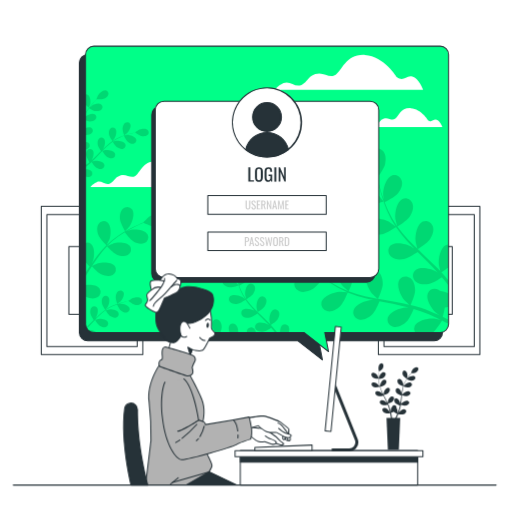
t = 0.00 s
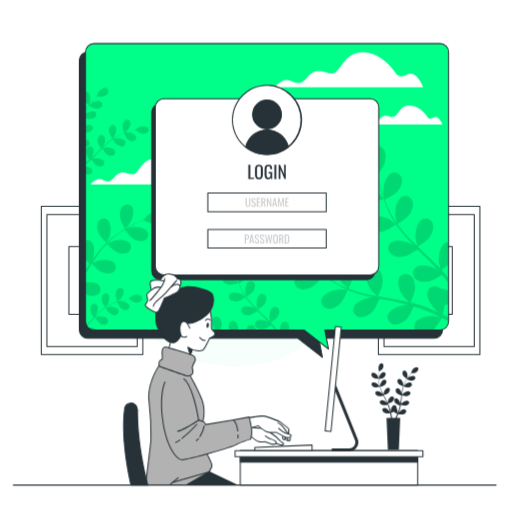
t = 0.19 s
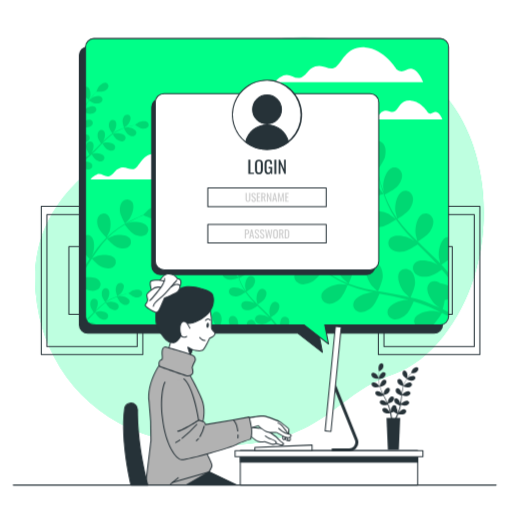
t = 0.56 s
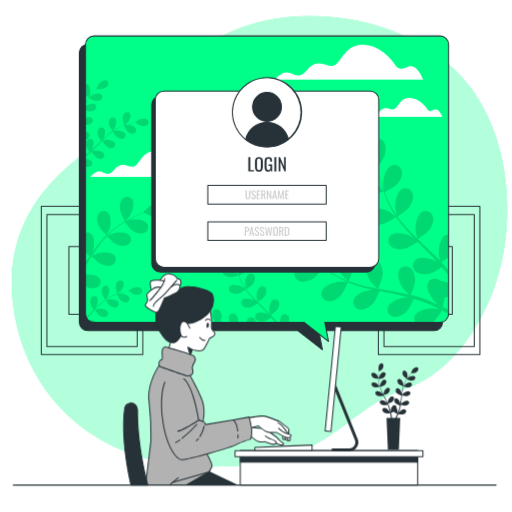
t = 0.75 s
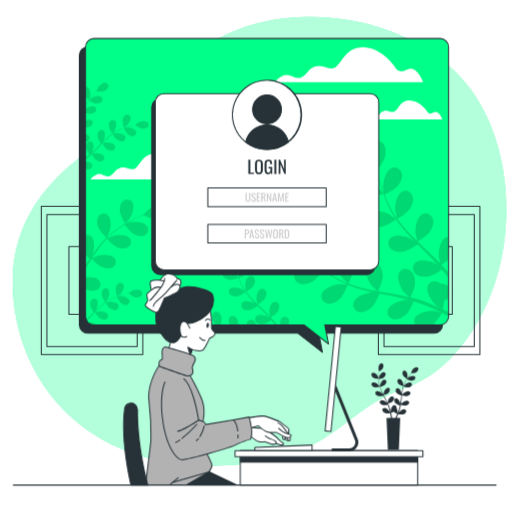
t = 0.94 s
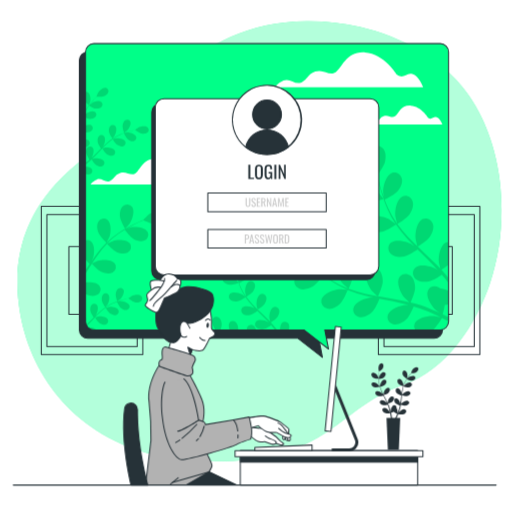
t = 1.31 s

The animated SVG that drew these frames (rendered in a browser with its animation timeline set to each time). Animation: 2 CSS @keyframes rules; one cycle of 1.50 s, repeats indefinitely.

<svg class="animated" id="freepik_stories-computer-login" xmlns="http://www.w3.org/2000/svg" viewBox="0 0 500 500" version="1.1" xmlns:xlink="http://www.w3.org/1999/xlink" xmlns:svgjs="http://svgjs.com/svgjs"><style>svg#freepik_stories-computer-login:not(.animated) .animable {opacity: 0;}svg#freepik_stories-computer-login.animated #freepik--background-simple--inject-12 {animation: 1s 1 forwards cubic-bezier(.36,-0.01,.5,1.38) zoomIn;animation-delay: 0s;}svg#freepik_stories-computer-login.animated #freepik--Screen--inject-12 {animation: 1.5s Infinite  linear floating;animation-delay: 0s;}            @keyframes zoomIn {                0% {                    opacity: 0;                    transform: scale(0.5);                }                100% {                    opacity: 1;                    transform: scale(1);                }            }                    @keyframes floating {                0% {                    opacity: 1;                    transform: translateY(0px);                }                50% {                    transform: translateY(-10px);                }                100% {                    opacity: 1;                    transform: translateY(0px);                }            }        </style><g id="freepik--background-simple--inject-12" class="animable animator-active" style="transform-origin: 253.395px 235.642px;"><path d="M478.76,275.56c-13.49,40.9-42.56,85.72-85.35,100.32C328.77,397.93,323,451,205.68,450.58a236.28,236.28,0,0,1-50.94-5.47,197.3,197.3,0,0,1-24.12-7c-69.5-25.07-107.55-84.69-113-148.4-7.16-83.79,49.87-126.07,87-151s79.53-117.45,194.87-118a229.36,229.36,0,0,1,52.35,5.6c39.16,9,79.46,30.67,103.67,63.7q2.71,3.72,5.23,7.62C493.43,148.46,497.16,219.8,478.76,275.56Z" style="fill: rgb(0, 255, 136); transform-origin: 253.395px 235.642px;" id="elxd0zwjg7fuh" class="animable"></path><g id="el385mjnn68hh"><path d="M478.76,275.56c-13.49,40.9-42.56,85.72-85.35,100.32C328.77,397.93,323,451,205.68,450.58a236.28,236.28,0,0,1-50.94-5.47,197.3,197.3,0,0,1-24.12-7c-69.5-25.07-107.55-84.69-113-148.4-7.16-83.79,49.87-126.07,87-151s79.53-117.45,194.87-118a229.36,229.36,0,0,1,52.35,5.6c39.16,9,79.46,30.67,103.67,63.7q2.71,3.72,5.23,7.62C493.43,148.46,497.16,219.8,478.76,275.56Z" style="fill: rgb(255, 255, 255); opacity: 0.7; transform-origin: 253.395px 235.642px;" class="animable"></path></g></g><g id="freepik--Pictures--inject-12" class="animable" style="transform-origin: 254.48px 273.875px;"><path d="M139.46,346.81H40.33a.5.5,0,0,1-.5-.5V201.44a.51.51,0,0,1,.5-.5h99.13a.5.5,0,0,1,.5.5V346.31A.5.5,0,0,1,139.46,346.81Zm-98.63-1H139V201.94H40.83Z" style="fill: rgb(38, 50, 56); transform-origin: 89.895px 273.875px;" id="elbmtlxqhnnz5" class="animable"></path><path d="M134,338.82H45.8a.51.51,0,0,1-.5-.5V209.44a.5.5,0,0,1,.5-.5H134a.5.5,0,0,1,.5.5V338.32A.5.5,0,0,1,134,338.82Zm-87.69-1h87.19V209.94H46.3Z" style="fill: rgb(38, 50, 56); transform-origin: 89.9px 273.88px;" id="elchbv0pvw4w" class="animable"></path><path d="M112.5,307.42H67.29a.5.5,0,0,1-.5-.5V240.84a.5.5,0,0,1,.5-.5H112.5a.5.5,0,0,1,.5.5v66.08A.5.5,0,0,1,112.5,307.42Zm-44.71-1H112V241.34H67.79Z" style="fill: rgb(38, 50, 56); transform-origin: 89.895px 273.88px;" id="el2t2dr1ma2q2" class="animable"></path><path d="M468.63,346.81H369.5a.5.5,0,0,1-.5-.5V201.44a.5.5,0,0,1,.5-.5h99.13a.51.51,0,0,1,.5.5V346.31A.5.5,0,0,1,468.63,346.81Zm-98.63-1h98.13V201.94H370Z" style="fill: rgb(38, 50, 56); transform-origin: 419.065px 273.875px;" id="el736l3pgvtzn" class="animable"></path><path d="M463.16,338.82H375a.51.51,0,0,1-.5-.5V209.44a.5.5,0,0,1,.5-.5h88.19a.5.5,0,0,1,.5.5V338.32A.51.51,0,0,1,463.16,338.82Zm-87.69-1h87.19V209.94H375.47Z" style="fill: rgb(38, 50, 56); transform-origin: 419.095px 273.88px;" id="elwti0l8ddw2t" class="animable"></path><path d="M441.67,307.42H396.46a.5.5,0,0,1-.5-.5V240.84a.5.5,0,0,1,.5-.5h45.21a.5.5,0,0,1,.5.5v66.08A.5.5,0,0,1,441.67,307.42Zm-44.71-1h44.21V241.34H397Z" style="fill: rgb(38, 50, 56); transform-origin: 419.065px 273.88px;" id="eljyckarjt5gk" class="animable"></path></g><g id="freepik--Screen--inject-12" class="animable" style="transform-origin: 257.76px 198.296px;"><path d="M423.93,53.25H85.68a8.15,8.15,0,0,0-8.15,8.16V324.72a8.15,8.15,0,0,0,8.15,8.15H290.85l24,18.66-3.63-18.66H423.93a8.15,8.15,0,0,0,8.15-8.15V61.41A8.15,8.15,0,0,0,423.93,53.25Z" style="fill: rgb(38, 50, 56); transform-origin: 254.805px 202.39px;" id="elxszjmd74ly" class="animable"></path><path d="M314.84,352a.51.51,0,0,1-.31-.11l-23.86-18.55h-205A8.66,8.66,0,0,1,77,324.72V61.41a8.67,8.67,0,0,1,8.65-8.66H423.93a8.67,8.67,0,0,1,8.65,8.66V324.72a8.66,8.66,0,0,1-8.65,8.65H311.81l3.52,18.06a.48.48,0,0,1-.23.52A.5.5,0,0,1,314.84,352ZM85.68,53.75A7.66,7.66,0,0,0,78,61.41V324.72a7.66,7.66,0,0,0,7.65,7.65H290.85a.51.51,0,0,1,.3.1l22.94,17.85L310.72,333a.51.51,0,0,1,.1-.41.53.53,0,0,1,.39-.18H423.93a7.66,7.66,0,0,0,7.65-7.65V61.41a7.66,7.66,0,0,0-7.65-7.66Z" style="fill: rgb(38, 50, 56); transform-origin: 254.79px 202.376px;" id="el4z9ipk8psu6" class="animable"></path><path d="M429.87,45.09H91.62a8.15,8.15,0,0,0-8.15,8.15V316.55a8.15,8.15,0,0,0,8.15,8.15H296.78l24,18.66-3.62-18.66H429.87a8.15,8.15,0,0,0,8.15-8.15V53.24A8.15,8.15,0,0,0,429.87,45.09Z" style="fill: rgb(0, 255, 136); transform-origin: 260.745px 194.225px;" id="el58lpofz94pe" class="animable"></path><path d="M176.3,173.56s-9.1-15.16-23-16-16.46,11.26-21.22,14.3-8.66-2.6-14.73-.44-5.2,5.63-10,7.8-8.23-3.47-13-1.3-6.06,4.76-6.06,4.76h107s-3-8.23-7.8-9.52S181.5,177.46,176.3,173.56Z" style="fill: rgb(255, 255, 255); transform-origin: 141.79px 170.099px;" id="eli1bdtuctdn8" class="animable"></path><path d="M418,117.4s-6.65-11.09-16.8-11.73-12.05,8.25-15.53,10.47-6.34-1.91-10.78-.32-3.81,4.12-7.29,5.71-6-2.54-9.51-1-4.44,3.49-4.44,3.49H432s-2.22-6-5.7-7S421.85,120.26,418,117.4Z" style="fill: rgb(255, 255, 255); transform-origin: 392.825px 114.829px;" id="el3z8xxns36bm" class="animable"></path><path d="M387.46,75.32s-12.29-20.49-31-21.66S334.2,68.88,327.76,73s-11.71-3.51-19.9-.58-7,7.61-13.46,10.53-11.12-4.68-17.56-1.75-8.19,6.44-8.19,6.44H413.21s-4.1-11.12-10.53-12.88S394.48,80.58,387.46,75.32Z" style="fill: rgb(255, 255, 255); transform-origin: 340.93px 70.6202px;" id="elgnxtxk5gqe8" class="animable"></path><g id="el7khrsaohxdt"><g style="opacity: 0.15; transform-origin: 260.725px 206.45px;" class="animable"><path d="M120.59,285.54a3.44,3.44,0,0,0-5-1.23c-1.74,1.09-2.48,3.51-2.65,5.45-.2,2.27,1.55,7.07,1.55,7.07s2.82-2.11,3-2.26C119.35,292.75,121.89,288.15,120.59,285.54Z" id="elb2z7eosi5nb" class="animable" style="transform-origin: 116.935px 290.265px;"></path><path d="M93,310.89c.44-.59.83-1.12.88-1.2,1.32-2.24,2.54-7.34.6-9.52a3.44,3.44,0,0,0-5.12.13c-1.39,1.51-1.47,4-1.12,5.95s2.6,5.31,3.21,6.19l-1.3,1.3c-2,2-4,4.08-6,6a8.38,8.38,0,0,0,.59,1.11l.09-.08c2-2.06,4.06-4.21,6.08-6.35l1.87-1.94c.21.34,2.69,4.36,4.51,5.57,1.61,1.08,4,2,5.91,1.34a3.46,3.46,0,0,0,2.15-4.66c-1.23-2.64-6.4-3.54-9-3.22-.19,0-2.82.65-3.48.85,1.37-1.43,2.75-2.84,4.16-4.17a62.64,62.64,0,0,1,6-5.05c.1.16,2.68,4.37,4.54,5.61,1.61,1.08,4,2,5.91,1.34a3.45,3.45,0,0,0,2.15-4.66c-1.23-2.64-6.4-3.54-9-3.22-.2,0-3,.71-3.53.87.12-.09.24-.2.37-.28a44,44,0,0,1,6.86-3.89c1.32-.61,2.61-1.13,3.88-1.6.4.83,2.28,4.61,3.82,5.92s3.73,2.43,5.73,2a3.45,3.45,0,0,0,2.65-4.4c-.93-2.76-6-4.22-8.57-4.18-.14,0-1.58.17-2.62.32.58-.21,1.17-.43,1.72-.61,2.09-.71,4-1.22,5.78-1.66,1-.25,1.89-.45,2.73-.63.82.62,4.15,3,6.09,3.48s4.43.44,6-.89a3.44,3.44,0,0,0,.32-5.11c-2.1-2-7.25-1-9.54.23-.2.1-3.1,2.12-3.06,2.15l.05,0c-.82.15-1.69.33-2.63.54-1.75.41-3.72.88-5.83,1.54a59.68,59.68,0,0,0-6.71,2.45,45.58,45.58,0,0,0-7,3.78l-.08.06c.54-.67,2-2.58,2.06-2.73,1.32-2.25,2.55-7.35.61-9.53a3.45,3.45,0,0,0-5.13.13c-1.38,1.51-1.47,4-1.12,5.95.4,2.16,3.11,6.05,3.33,6.36a60,60,0,0,0-6.36,5.08C95.29,308.67,94.14,309.77,93,310.89Z" id="eljcxjwxsfak" class="animable" style="transform-origin: 111.498px 304.905px;"></path><path d="M83.47,311.92v4.63a8.22,8.22,0,0,0,.15,1.58C84.21,316,84.39,313.49,83.47,311.92Z" id="el3qqjq0y8ofk" class="animable" style="transform-origin: 83.7906px 315.025px;"></path><path d="M126.52,221c2.62-3.74,5.48-12.5,2.39-16.58a6.05,6.05,0,0,0-9-.49c-2.64,2.45-3.14,6.87-2.79,10.26.41,4,5,11.7,5,11.7S126.29,221.36,126.52,221Z" id="elquvt5ngxc6d" class="animable" style="transform-origin: 123.637px 214.023px;"></path><path d="M160.76,209.16c-4.27-2.8-12.82.66-16.37,3.52-.3.25-4.66,4.68-4.57,4.72l.09,0c-1.35.53-2.79,1.12-4.36,1.8-2.88,1.27-6.12,2.73-9.55,4.56a106.89,106.89,0,0,0-10.76,6.43,78.18,78.18,0,0,0-10.9,8.82l-.12.12c.71-1.32,2.55-5.08,2.66-5.38,1.54-4.3,2-13.51-2.07-16.62a6,6,0,0,0-8.8,1.89c-1.9,3.07-1.21,7.46,0,10.64,1.38,3.58,7.34,9.41,7.82,9.88a106.84,106.84,0,0,0-9.31,10.83c-1.68,2.21-3.3,4.5-4.9,6.8.57-1.16,1.08-2.2,1.13-2.36,1.54-4.29,2-13.5-2.07-16.61a5.64,5.64,0,0,0-5.23-.9v18.72c1.63,1.93,3.32,3.64,4,4.33-.6.89-1.21,1.77-1.81,2.67l-2.2,3.27v3.48c1.23-1.92,2.47-3.84,3.7-5.77.85-1.33,1.71-2.64,2.57-4,.47.52,6.08,6.64,9.61,8.14,3.14,1.33,7.51,2.16,10.64.36a6,6,0,0,0,2.17-8.73c-3-4.15-12.19-4-16.54-2.61-.32.1-4.65,2.05-5.72,2.6,1.89-2.91,3.81-5.79,5.81-8.55a105.48,105.48,0,0,1,8.77-10.68c.22.24,6,6.65,9.66,8.19,3.13,1.33,7.5,2.16,10.63.36a6,6,0,0,0,2.18-8.73c-3-4.15-12.2-4-16.54-2.61-.34.1-5,2.21-5.81,2.65.19-.2.36-.42.54-.61a78.6,78.6,0,0,1,10.57-8.94c2.07-1.5,4.14-2.81,6.17-4,1,1.31,5.43,7.23,8.53,9s7.22,3,10.53,1.53a6,6,0,0,0,3.12-8.44c-2.5-4.46-11.68-5.33-16.15-4.42-.25.05-2.66.83-4.41,1.42.92-.54,1.87-1.12,2.77-1.62,3.37-1.9,6.57-3.43,9.41-4.76,1.63-.74,3.11-1.38,4.51-2,1.61.78,8.15,3.88,11.64,4s7.78-.69,10-3.5A6.05,6.05,0,0,0,160.76,209.16Z" id="elw4vhabv1pp" class="animable" style="transform-origin: 123.363px 238.947px;"></path><path d="M83.47,278.44V289.6a9.08,9.08,0,0,0,.87.45c3.14,1.33,7.51,2.16,10.64.36a6,6,0,0,0,2.17-8.73C94.73,278.3,88.17,277.76,83.47,278.44Z" id="eld2mmjavfca" class="animable" style="transform-origin: 90.8406px 284.814px;"></path><path d="M85.71,322.15a8.1,8.1,0,0,0,5.91,2.55h2.55C92.47,322.61,88.07,321.88,85.71,322.15Z" id="els0tlx9aa2" class="animable" style="transform-origin: 89.94px 323.398px;"></path><path d="M374.41,196.86c.11,0-4.51-6-4.85-6.36-3.87-4-13.7-9.39-19.28-6.62-4,2-4.92,7-2.63,10.63s7.5,5.32,11.64,5.67C364.14,200.6,374.41,196.86,374.41,196.86Z" id="el0sm6jw4x9b2" class="animable" style="transform-origin: 360.415px 191.666px;"></path><path d="M438,316.31v-4.08c-1.85-.91-3.77-1.82-5.74-2.74a79,79,0,0,0,2.05-9.18,19.34,19.34,0,0,0,3.69-.77v-13a27.3,27.3,0,0,0-8.44-2.53,8.87,8.87,0,0,0-1.35-.91c-3.77-2.07-8.71-.85-10.45,3.28-2.42,5.73,3.58,15.21,7.79,18.84.24.21,3.2,2.23,5.08,3.48-1.22-.57-2.39-1.13-3.66-1.69-2.48-1.13-5-2.19-7.7-3.34l-4-1.54c-1.33-.54-2.8-.94-4.22-1.43-3.29-1.05-6.69-2-10.12-2.8,1-2.18,4.37-10,4.4-14.14s-1.11-9.44-4.59-12.11-8.48-2.15-10.83,1.66c-3.27,5.3,1.23,15.58,4.84,19.81.22.26,3.15,3,4.79,4.47-2.07-.49-4.13-1-6.24-1.41-6.1-1.23-12.3-2.28-18.49-3.36-1.89-.33-3.78-.68-5.66-1,.36-.77,4.59-9.95,4.61-14.61,0-4.15-1.1-9.45-4.59-12.11a7.35,7.35,0,0,0-10.83,1.66c-3.26,5.3,1.23,15.58,4.84,19.8.28.32,4.5,4.25,5.62,5.2-4.16-.76-8.29-1.56-12.34-2.51a130.47,130.47,0,0,1-16.11-4.81c.17-.36,4.63-9.92,4.66-14.7,0-4.15-1.11-9.44-4.6-12.11a7.35,7.35,0,0,0-10.82,1.66c-3.27,5.3,1.23,15.58,4.84,19.8.28.33,4.83,4.56,5.71,5.27-.31-.11-.64-.2-.94-.32a95.11,95.11,0,0,1-15-7.66c-2.65-1.62-5.1-3.32-7.44-5,1-1.7,5.55-9.5,6.05-13.8.48-4.12-.05-9.5-3.23-12.54s-8.19-3.07-10.94.47c-3.83,4.9-.49,15.62,2.63,20.21.17.25,2.18,2.6,3.67,4.29-1.05-.79-2.14-1.58-3.13-2.35-3.71-2.89-6.93-5.77-9.76-8.34-1.6-1.47-3-2.84-4.33-4.13.13-2.18.53-11-1-15s-4.43-8.41-8.65-9.64-8.69,1-9.5,5.45c-1.13,6.12,6.76,14.09,11.65,16.72.43.23,7.44,3,7.45,2.92s0-.1,0-.13c1.24,1.27,2.58,2.61,4.07,4.05,2.78,2.64,6,5.6,9.61,8.58a131.85,131.85,0,0,0,12.28,9.06,95.18,95.18,0,0,0,15,8.09l.19.07c-1.81-.17-6.9-.47-7.3-.45-5.54.29-16.09,4.13-17.68,10.14a7.37,7.37,0,0,0,6.26,9c4.34.69,8.95-2.14,11.94-5,3.37-3.25,7.11-12.68,7.41-13.43A130,130,0,0,0,356.05,291c3.28.84,6.6,1.59,9.94,2.3-1.57-.1-3-.17-3.18-.16-5.55.3-16.09,4.13-17.68,10.14-1.15,4.34,2,8.32,6.26,9s8.95-2.14,11.94-5,6.38-10.9,7.24-13l3.85.78c6.17,1.22,12.33,2.41,18.34,3.75,2.12.48,4.19,1,6.26,1.56-1.4-.08-2.58-.14-2.76-.13-5.54.29-16.09,4.13-17.68,10.14-1.15,4.33,2,8.32,6.26,9s9-2.14,11.94-5,6.05-10.12,7.09-12.64c2.1.61,4.21,1.23,6.22,1.92,1.36.5,2.71.89,4.05,1.47l4,1.62c2.49,1.13,5.07,2.28,7.47,3.44,1.68.79,3.26,1.58,4.86,2.37-2.1-.5-6.24-1.39-6.6-1.42-5.52-.55-16.53,1.64-19,7.35a6.87,6.87,0,0,0,.41,6.3H422.7c3.67-3,8.25-10.69,8.84-11.7C433.78,314.12,436,315.22,438,316.31Z" id="el5eswbs53e" class="animable" style="transform-origin: 358.23px 277.502px;"></path><path d="M428.52,258.58c0,.34,1,4.24,1.53,6.37-1.46-1.55-2.9-3.1-4.43-4.62-4.4-4.39-9-8.69-13.56-13-1.4-1.32-2.78-2.65-4.16-4,.72-.45,9.31-5.77,11.91-9.65,2.31-3.44,4.29-8.48,2.85-12.63s-5.88-6.48-10-4.59c-5.64,2.62-7.56,13.67-6.88,19.19.05.41,1.4,6,1.82,7.43-3-2.92-6.06-5.87-8.91-8.89A129.82,129.82,0,0,1,388,221.3c.34-.2,9.33-5.72,12-9.69,2.3-3.45,4.29-8.48,2.85-12.63s-5.89-6.48-9.95-4.59c-5.65,2.62-7.57,13.67-6.89,19.19.06.43,1.51,6.47,1.86,7.54-.19-.26-.42-.52-.61-.78a96,96,0,0,1-8.29-14.67c-1.32-2.82-2.42-5.58-3.44-8.3,1.78-.85,9.87-4.85,12.66-8.16s5.2-8,4.23-12.24-5.14-7.09-9.39-5.66c-5.9,2-9,12.76-9,18.32,0,.3.38,3.37.69,5.59-.44-1.23-.91-2.49-1.31-3.68-1.5-4.46-2.6-8.63-3.54-12.34-.52-2.11-.95-4-1.33-5.83,1.31-1.75,6.49-8.87,7.42-13s1-9.45-1.89-12.81-7.82-3.92-10.93-.69c-4.32,4.48-2.13,15.48.49,20.38.23.42,4.53,6.63,4.6,6.54l.08-.1c.34,1.74.71,3.6,1.16,5.62.87,3.74,1.88,8,3.29,12.46A130,130,0,0,0,378,206.08a95.85,95.85,0,0,0,8.07,15,1.67,1.67,0,0,1,.12.16c-1.42-1.14-5.49-4.2-5.83-4.4-4.79-2.81-15.7-5.44-20.35-1.3a7.37,7.37,0,0,0,.27,11c3.24,3,8.64,3.14,12.72,2.39,4.61-.84,12.93-6.65,13.59-7.11a131.54,131.54,0,0,0,10.84,13.6c2.27,2.51,4.63,5,7,7.4-1.25-.95-2.39-1.79-2.56-1.89-4.79-2.81-15.7-5.43-20.34-1.29-3.35,3-2.91,8,.26,11s8.65,3.14,12.73,2.39,11.33-5.56,13.22-6.86l2.78,2.78c4.48,4.42,9,8.81,13.23,13.24,1.5,1.57,2.93,3.16,4.36,4.75-1.12-.84-2.07-1.54-2.23-1.63-4.79-2.81-15.7-5.43-20.34-1.29-3.35,3-2.91,8,.26,10.95s8.65,3.15,12.73,2.4,10.63-5.1,12.88-6.63c1.42,1.67,2.84,3.34,4.14,5,.82,1.12,1.68,2.15,2.45,3.3v-5a.76.76,0,0,1-.08-.11c-2.17-2.7-4.5-5.33-6.91-7.92a82.29,82.29,0,0,0,7-4.93v-22.3a6.9,6.9,0,0,0-2.61.64C429.76,242,427.84,253.06,428.52,258.58Z" id="elghp5w7290cb" class="animable" style="transform-origin: 397.844px 211.881px;"></path><path d="M204.82,323.29c-1.48-.91-2.85-1.86-4.16-2.81.57-1,3.11-5.31,3.39-7.72s0-5.32-1.81-7a4.13,4.13,0,0,0-6.13.26c-2.14,2.75-.27,8.74,1.48,11.31.09.14,1.22,1.46,2,2.4-.59-.44-1.2-.88-1.75-1.31-2.08-1.62-3.88-3.23-5.46-4.67-.9-.82-1.69-1.59-2.42-2.31.07-1.22.29-6.14-.55-8.37s-2.48-4.7-4.84-5.39a4.12,4.12,0,0,0-5.32,3c-.63,3.42,3.79,7.88,6.52,9.36.24.13,4.16,1.69,4.17,1.63v-.07c.7.71,1.45,1.46,2.28,2.27,1.56,1.47,3.33,3.12,5.38,4.79a71.27,71.27,0,0,0,6.87,5.08l1.5.93h1.23C206.42,324.24,205.6,323.77,204.82,323.29Z" id="elffrkfefet1w" class="animable" style="transform-origin: 193.195px 311.069px;"></path><path d="M200,320.57c0-.05-4-1.42-4.23-1.47-3-.66-9.29-.15-11,2.86a3.83,3.83,0,0,0-.42,2.74h12.18A44.92,44.92,0,0,0,200,320.57Z" id="el4qq3zycyb5q" class="animable" style="transform-origin: 192.13px 321.773px;"></path><path d="M254,307c-.79-.74-1.56-1.49-2.33-2.23.4-.25,5.21-3.23,6.66-5.4,1.29-1.93,2.4-4.74,1.6-7.07a4.12,4.12,0,0,0-5.57-2.56c-3.16,1.46-4.23,7.65-3.85,10.73,0,.23.78,3.37,1,4.16-1.71-1.63-3.39-3.28-5-5a74.51,74.51,0,0,1-6-7.23c.19-.11,5.22-3.2,6.71-5.42,1.29-1.93,2.4-4.75,1.59-7.07a4.12,4.12,0,0,0-5.56-2.57c-3.16,1.47-4.24,7.66-3.86,10.74,0,.24.85,3.62,1,4.22l-.34-.44a53.43,53.43,0,0,1-4.64-8.21c-.74-1.57-1.35-3.12-1.92-4.64,1-.48,5.52-2.71,7.08-4.56s2.91-4.46,2.37-6.85a4.13,4.13,0,0,0-5.26-3.17c-3.3,1.11-5,7.14-5,10.25,0,.17.21,1.88.38,3.13-.24-.69-.51-1.39-.73-2.06-.84-2.49-1.46-4.83-2-6.9-.29-1.19-.53-2.26-.75-3.27.73-1,3.64-5,4.16-7.28s.53-5.29-1.06-7.17a4.12,4.12,0,0,0-6.12-.39c-2.42,2.51-1.19,8.67.28,11.41.12.23,2.53,3.71,2.57,3.66l0-.06c.18,1,.39,2,.65,3.15.48,2.09,1.05,4.44,1.84,7a74.8,74.8,0,0,0,2.92,8,54.77,54.77,0,0,0,4.52,8.41l.07.09c-.79-.64-3.07-2.35-3.26-2.46-2.68-1.58-8.79-3-11.39-.73a4.13,4.13,0,0,0,.15,6.13c1.81,1.66,4.84,1.76,7.12,1.34,2.58-.47,7.23-3.72,7.6-4a72.79,72.79,0,0,0,6.07,7.61c1.27,1.41,2.59,2.78,3.93,4.14-.7-.53-1.34-1-1.43-1.05-2.69-1.58-8.79-3-11.39-.73a4.13,4.13,0,0,0,.15,6.13c1.81,1.66,4.84,1.76,7.12,1.34s6.34-3.11,7.4-3.84l1.56,1.56c2.5,2.47,5,4.92,7.4,7.41.84.87,1.64,1.76,2.44,2.66-.63-.48-1.16-.87-1.25-.92-2.68-1.57-8.78-3-11.38-.72a4.12,4.12,0,0,0,.15,6.13c1.81,1.66,4.83,1.76,7.12,1.34s5.95-2.86,7.21-3.71c.79.93,1.58,1.87,2.31,2.81.44.61.91,1.17,1.33,1.79h2.12l-.6-.84c-.45-.66-1-1.3-1.53-2-1.21-1.51-2.51-3-3.86-4.44,1.14-.71,5.12-3.3,6.42-5.24s2.4-4.75,1.6-7.07a4.13,4.13,0,0,0-5.57-2.57c-3.16,1.47-4.24,7.66-3.85,10.74,0,.19.54,2.38.85,3.57-.81-.87-1.62-1.74-2.48-2.59C259.11,311.85,256.54,309.44,254,307Z" id="elyezwtlmlz3" class="animable" style="transform-origin: 248.131px 287.096px;"></path><path d="M232.56,323.75c0-2.32-.62-5.28-2.57-6.78a4.13,4.13,0,0,0-6.06.93c-1.06,1.73-.65,4.4.28,6.8h8.26A6.73,6.73,0,0,0,232.56,323.75Z" id="elbl8he2q0tn" class="animable" style="transform-origin: 227.931px 320.37px;"></path><path d="M292,284.34c4,1.81,9.2.29,12.84-1.7,4.28-2.33,10.78-11.1,10.78-11.11S308.5,269,308,268.9c-5.43-1.18-16.61-.27-19.74,5.11A7.38,7.38,0,0,0,292,284.34Z" id="ele8jhckcb5r" class="animable" style="transform-origin: 301.502px 276.796px;"></path><path d="M281.91,319a4.12,4.12,0,0,0-5.89-1.7c-1.94,1.29-2.63,4.53-2.63,7.42H282A7.54,7.54,0,0,0,281.91,319Z" id="elwr21fo8k1of" class="animable" style="transform-origin: 277.955px 320.697px;"></path><path d="M224.46,280.65c2.71.23,8.46-1.86,8.46-1.86s-2.53-3.37-2.71-3.56c-2.17-2.23-7.67-5.26-10.79-3.71a4.12,4.12,0,0,0-1.48,6C219.25,279.55,222.14,280.45,224.46,280.65Z" id="elkenoaiybnc" class="animable" style="transform-origin: 225.063px 275.882px;"></path><path d="M247.65,320.66a4.12,4.12,0,0,0-6.06.93,5.26,5.26,0,0,0-.6,3.11h8.95A6.85,6.85,0,0,0,247.65,320.66Z" id="elocqmx6s5zjj" class="animable" style="transform-origin: 245.448px 322.213px;"></path><path d="M216.47,319.57c0-2.32-.62-5.28-2.57-6.77a4.11,4.11,0,0,0-6.06.93c-1.8,2.92.62,8.55,2.63,11h4.69A17.53,17.53,0,0,0,216.47,319.57Z" id="elrlxmnlyajyj" class="animable" style="transform-origin: 211.839px 318.296px;"></path><path d="M84.63,109.12c.75-1.22,1.53-2.34,2.31-3.42.78.47,4.36,2.56,6.34,2.79s4.37,0,5.76-1.49a3.38,3.38,0,0,0-.21-5c-2.25-1.76-7.18-.22-9.29,1.21-.11.08-1.19,1-2,1.69.36-.48.72-1,1.08-1.44,1.33-1.71,2.65-3.19,3.83-4.49.68-.73,1.31-1.38,1.9-2,1,.06,5.05.24,6.88-.45s3.86-2,4.43-4a3.38,3.38,0,0,0-2.51-4.36c-2.81-.52-6.48,3.11-7.69,5.35-.1.2-1.39,3.42-1.34,3.43h.06c-.58.57-1.2,1.19-1.86,1.87-1.22,1.28-2.57,2.74-3.94,4.42a58.36,58.36,0,0,0-4.17,5.65c-.26.4-.52.81-.77,1.23v1C83.85,110.44,84.24,109.77,84.63,109.12Z" id="elhw0kldhex8p" class="animable" style="transform-origin: 94.6342px 99.6099px;"></path><path d="M86.86,105.16s1.17-3.25,1.21-3.47c.55-2.5.13-7.64-2.35-9.07a3.12,3.12,0,0,0-2.25-.35v10A37.66,37.66,0,0,0,86.86,105.16Z" id="el3lt19opr3um" class="animable" style="transform-origin: 85.8768px 98.6777px;"></path><path d="M98,149.51l1.83-1.91c.21.34,2.65,4.28,4.43,5.48,1.59,1.06,3.9,2,5.81,1.31a3.38,3.38,0,0,0,2.11-4.57c-1.2-2.6-6.28-3.48-8.82-3.17-.19,0-2.77.65-3.42.84,1.35-1.41,2.7-2.79,4.09-4.1a61.6,61.6,0,0,1,5.93-5c.1.16,2.63,4.29,4.46,5.52,1.59,1.06,3.9,2,5.81,1.31a3.4,3.4,0,0,0,2.11-4.58c-1.21-2.59-6.29-3.48-8.82-3.16-.2,0-3,.69-3.47.85l.36-.28a43.16,43.16,0,0,1,6.74-3.81c1.3-.61,2.57-1.11,3.82-1.58.39.82,2.23,4.54,3.75,5.82s3.66,2.39,5.63,1.94a3.39,3.39,0,0,0,2.6-4.31c-.92-2.71-5.87-4.15-8.42-4.12-.14,0-1.55.18-2.58.32.57-.2,1.15-.42,1.7-.6,2-.69,4-1.2,5.67-1.63,1-.24,1.85-.44,2.68-.61.8.6,4.08,3,6,3.41s4.35.44,5.89-.87a3.39,3.39,0,0,0,.32-5c-2.06-2-7.12-1-9.37.23-.19.11-3.05,2.09-3,2.12l0,0c-.8.16-1.65.33-2.58.54-1.72.4-3.66.86-5.73,1.51a59.58,59.58,0,0,0-6.59,2.41,43.11,43.11,0,0,0-6.91,3.71l-.08.05c.53-.65,1.94-2.52,2-2.68,1.29-2.2,2.5-7.22.59-9.35a3.38,3.38,0,0,0-5,.12c-1.37,1.49-1.45,4-1.1,5.85.39,2.12,3,5.94,3.27,6.25a59,59,0,0,0-6.25,5c-1.16,1-2.29,2.13-3.41,3.23.44-.58.83-1.1.87-1.18,1.3-2.2,2.5-7.22.6-9.35a3.39,3.39,0,0,0-5,.12c-1.36,1.49-1.44,4-1.1,5.85s2.56,5.21,3.15,6.08l-1.27,1.28c-2,2.05-4,4.12-6.09,6.08-.72.69-1.45,1.34-2.18,2l.75-1c1.29-2.2,2.49-7.22.59-9.35a3.38,3.38,0,0,0-5,.12c-1.37,1.49-1.45,4-1.11,5.85s2.35,4.89,3,5.92c-.77.65-1.54,1.31-2.31,1.9-.5.37-1,.75-1.47,1.09v1.75l.69-.5c.54-.37,1.07-.83,1.61-1.25,1.25-1,2.45-2.07,3.65-3.17.58.93,2.71,4.2,4.3,5.27s3.9,2,5.81,1.31a3.38,3.38,0,0,0,2.11-4.57c-1.2-2.6-6.29-3.48-8.82-3.17-.16,0-1.95.45-2.93.71.71-.67,1.42-1.34,2.12-2C94,153.72,96,151.61,98,149.51Z" id="elvswsnhrcc9b" class="animable" style="transform-origin: 114.32px 144.78px;"></path><path d="M84.25,131.91c1.91,0,4.34-.5,5.57-2.11a3.38,3.38,0,0,0-.77-5c-1.42-.87-3.61-.53-5.58.23v6.79A5.63,5.63,0,0,0,84.25,131.91Z" id="elf9rbx00lovh" class="animable" style="transform-origin: 87.0346px 128.098px;"></path><path d="M88.17,172.46a3.38,3.38,0,0,0,1.39-4.84c-1-1.59-3.71-2.17-6.09-2.16v7.06A6.21,6.21,0,0,0,88.17,172.46Z" id="el5ahyshw5yki" class="animable" style="transform-origin: 86.7738px 169.206px;"></path><path d="M119.66,125.26c-.19,2.23,1.53,7,1.53,7s2.77-2.08,2.93-2.23c1.82-1.78,4.31-6.3,3-8.86a3.39,3.39,0,0,0-4.89-1.22C120.56,121,119.83,123.35,119.66,125.26Z" id="elvy1zln9e91e" class="animable" style="transform-origin: 123.566px 125.815px;"></path><path d="M86.79,144.31a3.38,3.38,0,0,0-.76-5,4.23,4.23,0,0,0-2.56-.5v7.35A5.63,5.63,0,0,0,86.79,144.31Z" id="elcpvasx85t8" class="animable" style="transform-origin: 85.5214px 142.47px;"></path><path d="M87.68,118.69c1.91,0,4.34-.5,5.57-2.11a3.38,3.38,0,0,0-.76-5c-2.41-1.48-7,.51-9,2.15v3.86A14.23,14.23,0,0,0,87.68,118.69Z" id="el3x5uo2am6p" class="animable" style="transform-origin: 88.7613px 114.875px;"></path></g></g><path d="M320.77,343.86a.49.49,0,0,1-.3-.1L296.61,325.2h-205A8.66,8.66,0,0,1,83,316.55V53.24a8.66,8.66,0,0,1,8.65-8.65H429.87a8.66,8.66,0,0,1,8.65,8.65V316.55a8.66,8.66,0,0,1-8.65,8.65H317.75l3.52,18.07a.53.53,0,0,1-.23.52A.5.5,0,0,1,320.77,343.86ZM91.62,45.59A7.66,7.66,0,0,0,84,53.24V316.55a7.66,7.66,0,0,0,7.65,7.65H296.78a.49.49,0,0,1,.31.11L320,342.15l-3.37-17.35a.53.53,0,0,1,.1-.42.53.53,0,0,1,.39-.18H429.87a7.66,7.66,0,0,0,7.65-7.65V53.24a7.66,7.66,0,0,0-7.65-7.65Z" style="fill: rgb(38, 50, 56); transform-origin: 260.76px 194.225px;" id="el7wa1u0xgcps" class="animable"></path><path d="M357.76,103.05H284.05a34.21,34.21,0,0,0-53.7,0H156.64a9.06,9.06,0,0,0-9,9v155a9.06,9.06,0,0,0,9,9.05H357.76a9.06,9.06,0,0,0,9-9.05v-155A9.06,9.06,0,0,0,357.76,103.05Z" style="fill: rgb(38, 50, 56); transform-origin: 257.2px 183.07px;" id="eluliuq2cq9yh" class="animable"></path><rect x="151.64" y="98.85" width="218.21" height="172.09" rx="8.55" style="fill: rgb(255, 255, 255); transform-origin: 260.745px 184.895px;" id="el4wx0r9qgrv5" class="animable"></rect><path d="M361.3,271.44H160.19a9.06,9.06,0,0,1-9.05-9.05v-155a9.06,9.06,0,0,1,9.05-9.05H361.3a9.06,9.06,0,0,1,9.05,9.05v155A9.06,9.06,0,0,1,361.3,271.44ZM160.19,99.35a8.06,8.06,0,0,0-8.05,8.05v155a8.06,8.06,0,0,0,8.05,8.05H361.3a8.06,8.06,0,0,0,8.05-8.05v-155a8.06,8.06,0,0,0-8.05-8.05Z" style="fill: rgb(38, 50, 56); transform-origin: 260.745px 184.89px;" id="eljvor8efxokq" class="animable"></path><path d="M294.52,119.62a33.78,33.78,0,1,1-33.77-33.78A33.64,33.64,0,0,1,294.52,119.62Z" style="fill: rgb(255, 255, 255); transform-origin: 260.74px 119.62px;" id="elkmnt7tasgdi" class="animable"></path><path d="M260.75,153.89a34.3,34.3,0,1,1,21.16-7.33A34.25,34.25,0,0,1,260.75,153.89Zm0-67.55a33.27,33.27,0,0,0-20.56,59.44,32.86,32.86,0,0,0,20.56,7.11,33.28,33.28,0,0,0,0-66.55Z" style="fill: rgb(38, 50, 56); transform-origin: 260.718px 119.59px;" id="elix00cv1rqw" class="animable"></path><path d="M274.85,114.33a14.11,14.11,0,1,0-14.1,14.1A14.1,14.1,0,0,0,274.85,114.33Z" style="fill: rgb(38, 50, 56); transform-origin: 260.74px 114.32px;" id="elqyn4ckrjecq" class="animable"></path><path d="M260.75,128.93a14.6,14.6,0,1,1,14.6-14.6A14.63,14.63,0,0,1,260.75,128.93Zm0-28.2a13.6,13.6,0,1,0,13.6,13.6A13.62,13.62,0,0,0,260.75,100.73Z" style="fill: rgb(38, 50, 56); transform-origin: 260.75px 114.33px;" id="elp6sp76435r" class="animable"></path><path d="M281.61,146.17a33.74,33.74,0,0,1-41.72,0,21.36,21.36,0,0,1,41.72,0Z" style="fill: rgb(38, 50, 56); transform-origin: 260.75px 141.398px;" id="el3q72dj259b2" class="animable"></path><path d="M260.75,153.89a34.25,34.25,0,0,1-21.17-7.33.5.5,0,0,1-.18-.5,21.85,21.85,0,0,1,42.69,0,.5.5,0,0,1-.17.5A34.27,34.27,0,0,1,260.75,153.89ZM240.44,146a32.82,32.82,0,0,0,20.31,6.92,33.25,33.25,0,0,0,20.3-6.92,20.86,20.86,0,0,0-40.61,0Z" style="fill: rgb(38, 50, 56); transform-origin: 260.746px 141.385px;" id="elrxu6y70m95k" class="animable"></path><path d="M318.55,209.68H202.94a.5.5,0,0,1-.5-.5V191a.5.5,0,0,1,.5-.5H318.55a.5.5,0,0,1,.5.5v18.17A.5.5,0,0,1,318.55,209.68Zm-115.11-1H318.05V191.51H203.44Z" style="fill: rgb(38, 50, 56); transform-origin: 260.745px 200.09px;" id="el5zot1j1yd0a" class="animable"></path><path d="M318.55,245.23H202.94a.5.5,0,0,1-.5-.5V226.55a.5.5,0,0,1,.5-.5H318.55a.5.5,0,0,1,.5.5v18.18A.5.5,0,0,1,318.55,245.23Zm-115.11-1H318.05V227.05H203.44Z" style="fill: rgb(38, 50, 56); transform-origin: 260.745px 235.64px;" id="elws8prgplqkm" class="animable"></path><path d="M242.09,204.61a2.47,2.47,0,0,1-1.44-.37,1.88,1.88,0,0,1-.68-1.05,6.27,6.27,0,0,1-.18-1.59v-5.72h1.15v5.78a6.32,6.32,0,0,0,.07,1,1.31,1.31,0,0,0,.33.72,1.19,1.19,0,0,0,1.51,0,1.37,1.37,0,0,0,.32-.72,6.32,6.32,0,0,0,.07-1v-5.78h1.14v5.72a6.27,6.27,0,0,1-.18,1.59,1.88,1.88,0,0,1-.68,1.05A2.39,2.39,0,0,1,242.09,204.61Z" style="fill: rgb(204, 204, 204); transform-origin: 242.085px 200.247px;" id="elvy5r1oe35ac" class="animable"></path><path d="M247.69,204.61a2.26,2.26,0,0,1-1.24-.32,2,2,0,0,1-.76-.89,3.46,3.46,0,0,1-.29-1.31l1.06-.28a4.26,4.26,0,0,0,.15.88,1.56,1.56,0,0,0,.36.7,1.1,1.1,0,0,0,1.43,0,1.07,1.07,0,0,0,.24-.75,1.55,1.55,0,0,0-.27-1,6.16,6.16,0,0,0-.67-.72l-1.45-1.28a2.26,2.26,0,0,1-.63-.81,2.56,2.56,0,0,1-.2-1.09,1.93,1.93,0,0,1,.54-1.47,2,2,0,0,1,1.48-.53,2.74,2.74,0,0,1,.9.14,1.51,1.51,0,0,1,.65.41,1.79,1.79,0,0,1,.42.7,4.32,4.32,0,0,1,.21,1l-1,.28a4.52,4.52,0,0,0-.12-.79,1.26,1.26,0,0,0-.34-.57,1,1,0,0,0-1.64.73,1.39,1.39,0,0,0,.14.65,1.94,1.94,0,0,0,.43.52l1.46,1.28a4.75,4.75,0,0,1,.86,1,2.55,2.55,0,0,1,.38,1.4,2.11,2.11,0,0,1-.27,1.1,1.78,1.78,0,0,1-.73.71A2.2,2.2,0,0,1,247.69,204.61Z" style="fill: rgb(204, 204, 204); transform-origin: 247.596px 200.174px;" id="el03wgb7ixwevd" class="animable"></path><path d="M250.69,204.51v-8.63H254v.89H251.9v2.86h1.74v.85H251.9v3.17h2.16v.86Z" style="fill: rgb(204, 204, 204); transform-origin: 252.375px 200.195px;" id="elygzo0bzubng" class="animable"></path><path d="M255,204.51v-8.63h1.74a3.73,3.73,0,0,1,1.43.23,1.61,1.61,0,0,1,.83.73,2.71,2.71,0,0,1,.28,1.33,3.66,3.66,0,0,1-.11.91,1.79,1.79,0,0,1-.34.69,1.28,1.28,0,0,1-.62.41l1.23,4.33H258.3l-1.13-4h-.93v4Zm1.21-4.91h.45a2.21,2.21,0,0,0,.84-.13A.8.8,0,0,0,258,199a2,2,0,0,0,.15-.86,1.74,1.74,0,0,0-.27-1.09,1.38,1.38,0,0,0-1.1-.34h-.53Z" style="fill: rgb(204, 204, 204); transform-origin: 257.22px 200.194px;" id="el80nehkjbp4d" class="animable"></path><path d="M260.56,204.51v-8.63h.83l2.45,5.73v-5.73h1v8.63h-.77l-2.48-5.89v5.89Z" style="fill: rgb(204, 204, 204); transform-origin: 262.7px 200.195px;" id="ell4ik4yabtaa" class="animable"></path><path d="M265.72,204.51l1.84-8.63h1.16l1.84,8.63h-1.14l-.39-2.17h-1.76l-.42,2.17Zm1.71-3h1.44l-.73-3.89Z" style="fill: rgb(204, 204, 204); transform-origin: 268.14px 200.195px;" id="elr8qauj4vj4s" class="animable"></path><path d="M271.42,204.51l.16-8.63h1.18l1.52,7,1.54-7H277l.16,8.63h-1l-.1-6.27-1.46,6.27h-.68l-1.45-6.27-.09,6.27Z" style="fill: rgb(204, 204, 204); transform-origin: 274.29px 200.195px;" id="elujjt5lbbp8" class="animable"></path><path d="M278.47,204.51v-8.63h3.35v.89h-2.14v2.86h1.73v.85h-1.73v3.17h2.16v.86Z" style="fill: rgb(204, 204, 204); transform-origin: 280.155px 200.195px;" id="eluug2q2lkzii" class="animable"></path><path d="M239,240.24V231.6h2.14a2.35,2.35,0,0,1,1.24.28,1.62,1.62,0,0,1,.68.82,3.48,3.48,0,0,1,.21,1.29,2.7,2.7,0,0,1-.24,1.18,1.71,1.71,0,0,1-.71.77,2.2,2.2,0,0,1-1.17.28h-1v4Zm1.2-4.89h.55a2.6,2.6,0,0,0,.83-.11.77.77,0,0,0,.42-.41,2.09,2.09,0,0,0,.13-.83,3.84,3.84,0,0,0-.09-.95.68.68,0,0,0-.38-.46,2.42,2.42,0,0,0-.89-.13h-.57Z" style="fill: rgb(204, 204, 204); transform-origin: 241.136px 235.918px;" id="elqg95op4qc4" class="animable"></path><path d="M243.27,240.24l1.83-8.64h1.16l1.85,8.64H247l-.4-2.18h-1.76l-.41,2.18Zm1.7-3h1.44l-.72-3.89Z" style="fill: rgb(204, 204, 204); transform-origin: 245.69px 235.92px;" id="el8tpvadiruyk" class="animable"></path><path d="M251,240.33a2.26,2.26,0,0,1-1.24-.32,2,2,0,0,1-.75-.88,3.56,3.56,0,0,1-.3-1.32l1.06-.28a4.26,4.26,0,0,0,.15.88,1.51,1.51,0,0,0,.36.7,1.1,1.1,0,0,0,1.43,0,1.06,1.06,0,0,0,.24-.75,1.5,1.5,0,0,0-.27-.94,4.9,4.9,0,0,0-.67-.72l-1.45-1.28a2.54,2.54,0,0,1-.63-.82,2.69,2.69,0,0,1-.2-1.09,2,2,0,0,1,.54-1.47,2,2,0,0,1,1.48-.52,2.75,2.75,0,0,1,.9.13,1.51,1.51,0,0,1,.65.41,1.87,1.87,0,0,1,.42.7,4.32,4.32,0,0,1,.21,1l-1,.28a4.55,4.55,0,0,0-.12-.78,1.24,1.24,0,0,0-.34-.58,1,1,0,0,0-.69-.22.86.86,0,0,0-1,1,1.39,1.39,0,0,0,.14.65,1.8,1.8,0,0,0,.43.52l1.46,1.28a4.75,4.75,0,0,1,.86,1,2.57,2.57,0,0,1,.38,1.4,2.17,2.17,0,0,1-.27,1.11,1.85,1.85,0,0,1-.73.71A2.31,2.31,0,0,1,251,240.33Z" style="fill: rgb(204, 204, 204); transform-origin: 250.88px 235.924px;" id="el8oz0twf2ugg" class="animable"></path><path d="M256.06,240.33a2.26,2.26,0,0,1-1.24-.32,2,2,0,0,1-.75-.88,3.77,3.77,0,0,1-.3-1.32l1.06-.28a5.05,5.05,0,0,0,.15.88,1.52,1.52,0,0,0,.37.7,1.08,1.08,0,0,0,1.42,0,1.06,1.06,0,0,0,.24-.75,1.5,1.5,0,0,0-.27-.94,4.9,4.9,0,0,0-.67-.72l-1.45-1.28a2.54,2.54,0,0,1-.63-.82,2.69,2.69,0,0,1-.2-1.09,2,2,0,0,1,.54-1.47,2.07,2.07,0,0,1,1.49-.52,2.75,2.75,0,0,1,.9.13,1.57,1.57,0,0,1,.65.41,2,2,0,0,1,.41.7,3.84,3.84,0,0,1,.21,1l-1,.28a4.53,4.53,0,0,0-.13-.78,1.24,1.24,0,0,0-.34-.58,1,1,0,0,0-.68-.22,1,1,0,0,0-.7.24.93.93,0,0,0-.25.71,1.39,1.39,0,0,0,.13.65,1.8,1.8,0,0,0,.43.52l1.46,1.28a4.79,4.79,0,0,1,.87,1,2.66,2.66,0,0,1,.37,1.4,2.17,2.17,0,0,1-.27,1.11,1.85,1.85,0,0,1-.73.71A2.28,2.28,0,0,1,256.06,240.33Z" style="fill: rgb(204, 204, 204); transform-origin: 255.96px 235.924px;" id="elgbnloowzh2e" class="animable"></path><path d="M260.19,240.24l-1.41-8.64h1l.93,6.2,1.16-6.17h.85l1.18,6.21.9-6.24h1l-1.38,8.64h-.88l-1.2-6.4-1.22,6.4Z" style="fill: rgb(204, 204, 204); transform-origin: 262.29px 235.92px;" id="eln48evvcaey" class="animable"></path><path d="M269,240.33a2.52,2.52,0,0,1-1.4-.34,1.85,1.85,0,0,1-.74-1,4.38,4.38,0,0,1-.23-1.48v-3.28a4.26,4.26,0,0,1,.23-1.46,1.81,1.81,0,0,1,.75-.94,2.56,2.56,0,0,1,1.39-.32,2.52,2.52,0,0,1,1.38.33,1.87,1.87,0,0,1,.75.93,4.27,4.27,0,0,1,.22,1.46v3.29a4.37,4.37,0,0,1-.22,1.47,1.93,1.93,0,0,1-.75,1A2.35,2.35,0,0,1,269,240.33Zm0-1a1.07,1.07,0,0,0,.72-.2.89.89,0,0,0,.33-.55,3.49,3.49,0,0,0,.09-.84V234a3.34,3.34,0,0,0-.09-.83.84.84,0,0,0-.33-.53,1.19,1.19,0,0,0-.72-.19,1.25,1.25,0,0,0-.73.19.9.9,0,0,0-.34.53,4,4,0,0,0-.08.83v3.78a4.13,4.13,0,0,0,.08.84,1,1,0,0,0,.34.55A1.11,1.11,0,0,0,269,239.38Z" style="fill: rgb(204, 204, 204); transform-origin: 268.99px 235.921px;" id="el7tjkpzc7vug" class="animable"></path><path d="M272.5,240.24V231.6h1.74a3.83,3.83,0,0,1,1.42.23,1.57,1.57,0,0,1,.84.74,2.79,2.79,0,0,1,.27,1.32,3.62,3.62,0,0,1-.1.91,1.83,1.83,0,0,1-.34.7,1.41,1.41,0,0,1-.62.41l1.22,4.33h-1.16l-1.13-4.06h-.94v4.06Zm1.2-4.92h.46a2.16,2.16,0,0,0,.83-.13.83.83,0,0,0,.47-.43,2.06,2.06,0,0,0,.15-.87,1.68,1.68,0,0,0-.28-1.09,1.39,1.39,0,0,0-1.09-.34h-.54Z" style="fill: rgb(204, 204, 204); transform-origin: 274.715px 235.919px;" id="elstmst8us9m" class="animable"></path><path d="M278,240.24V231.6h1.88a3.4,3.4,0,0,1,1.52.29,1.76,1.76,0,0,1,.8.88,3.89,3.89,0,0,1,.23,1.46v3.18a4.4,4.4,0,0,1-.23,1.55,1.89,1.89,0,0,1-.78.95,2.76,2.76,0,0,1-1.45.33Zm1.2-.87h.69a1.39,1.39,0,0,0,.94-.25,1.19,1.19,0,0,0,.33-.75,9.94,9.94,0,0,0,.06-1.18v-2.81a5.24,5.24,0,0,0-.09-1.08.89.89,0,0,0-.37-.61,1.63,1.63,0,0,0-.9-.19h-.66Z" style="fill: rgb(204, 204, 204); transform-origin: 280.216px 235.92px;" id="elpk7mk7eea1p" class="animable"></path><path d="M242.49,177.41v-14h1.95V176H248v1.39Z" style="fill: rgb(38, 50, 56); transform-origin: 245.245px 170.41px;" id="elqdkhkb6oh2o" class="animable"></path><path d="M252.82,177.57a4,4,0,0,1-2.26-.55,3,3,0,0,1-1.21-1.58A7.31,7.31,0,0,1,249,173v-5.3a6.75,6.75,0,0,1,.38-2.38,3,3,0,0,1,1.2-1.52,4.23,4.23,0,0,1,2.26-.52,4.06,4.06,0,0,1,2.24.53,2.94,2.94,0,0,1,1.2,1.52,6.7,6.7,0,0,1,.37,2.37V173a6.94,6.94,0,0,1-.37,2.39,3.09,3.09,0,0,1-1.2,1.58A4,4,0,0,1,252.82,177.57Zm0-1.54a1.78,1.78,0,0,0,1.17-.32,1.53,1.53,0,0,0,.54-.9,5.9,5.9,0,0,0,.14-1.35v-6.13a5.8,5.8,0,0,0-.14-1.34,1.46,1.46,0,0,0-.54-.86,1.9,1.9,0,0,0-1.17-.3,2,2,0,0,0-1.18.3,1.43,1.43,0,0,0-.55.86,5.8,5.8,0,0,0-.14,1.34v6.13a5.9,5.9,0,0,0,.14,1.35,1.49,1.49,0,0,0,.55.9A1.82,1.82,0,0,0,252.82,176Z" style="fill: rgb(38, 50, 56); transform-origin: 252.825px 170.425px;" id="elbljdssj0a8c" class="animable"></path><path d="M261.89,177.59a3.56,3.56,0,0,1-2.1-.56,3.1,3.1,0,0,1-1.14-1.64,8.09,8.09,0,0,1-.36-2.57v-4.68a9.48,9.48,0,0,1,.32-2.62,3,3,0,0,1,1.14-1.64,4,4,0,0,1,2.29-.57,4.34,4.34,0,0,1,2.12.44,2.56,2.56,0,0,1,1.16,1.34,6.29,6.29,0,0,1,.36,2.29v.52h-1.83v-.43a7.69,7.69,0,0,0-.12-1.5,1.39,1.39,0,0,0-.49-.86,1.91,1.91,0,0,0-1.16-.28,1.73,1.73,0,0,0-1.26.39,1.86,1.86,0,0,0-.48,1.08,11.87,11.87,0,0,0-.1,1.55V173a7.81,7.81,0,0,0,.15,1.67,1.69,1.69,0,0,0,.56,1,1.86,1.86,0,0,0,1.18.33,1.72,1.72,0,0,0,1.17-.36,1.88,1.88,0,0,0,.57-1.07,7.94,7.94,0,0,0,.16-1.76v-1h-1.78v-1.38h3.54v6.92h-1.23l-.19-1.6a2.94,2.94,0,0,1-.86,1.28A2.43,2.43,0,0,1,261.89,177.59Z" style="fill: rgb(38, 50, 56); transform-origin: 262.039px 170.449px;" id="elzb54a26y66" class="animable"></path><path d="M267.89,177.41v-14h1.92v14Z" style="fill: rgb(38, 50, 56); transform-origin: 268.85px 170.41px;" id="elab4k9f1p48h" class="animable"></path><path d="M272.07,177.41v-14h1.33l4,9.29v-9.29H279v14h-1.25l-4-9.55v9.55Z" style="fill: rgb(38, 50, 56); transform-origin: 275.535px 170.41px;" id="el78u2kl3ym1p" class="animable"></path></g><g id="freepik--Plant--inject-12" class="animable" style="transform-origin: 385.599px 396.967px;"><path d="M365.41,369.21a15.29,15.29,0,0,0,4.44.49s-.67-2.06-.73-2.19c-.7-1.45-2.88-3.84-4.66-3.6a2.13,2.13,0,0,0-1.71,2.67A4.44,4.44,0,0,0,365.41,369.21Z" style="fill: rgb(38, 50, 56); transform-origin: 366.261px 366.802px;" id="elpqdrh8mke89" class="animable"></path><path d="M366.5,378.34a14.84,14.84,0,0,0,4.37-.68,38.88,38.88,0,0,0,1.71,4.72c.39.9.81,1.79,1.24,2.68l-.53-.76c-1.05-1.21-3.79-2.94-5.45-2.24a2.14,2.14,0,0,0-.94,3,4.43,4.43,0,0,0,3.26,1.83,14.23,14.23,0,0,0,4.25-.65l.51,1c.81,1.63,1.63,3.24,2.39,4.85.27.57.51,1.14.75,1.71-.23-.34-.42-.62-.46-.66-1.05-1.21-3.79-2.94-5.44-2.23a2.12,2.12,0,0,0-.94,3,4.43,4.43,0,0,0,3.26,1.83,13.56,13.56,0,0,0,4.14-.62c.23.59.46,1.18.66,1.76.13.4.28.78.38,1.18s.22.81.33,1.2c.19.77.38,1.56.54,2.31.12.53.22,1,.32,1.53-.25-.57-.79-1.67-.84-1.75-.85-1.36-3.3-3.49-5-3a2.12,2.12,0,0,0-1.39,2.84,4.45,4.45,0,0,0,2.94,2.31,15.08,15.08,0,0,0,4.41,0c.16.83.32,1.64.45,2.41.3,1.7.53,3.23.7,4.52h1.18c-.21-1.34-.48-2.93-.83-4.71-.17-.85-.36-1.75-.57-2.68a22.32,22.32,0,0,0,2.46-1.15,15.74,15.74,0,0,0,3.58,2.31c-.32.78-.64,1.55-1,2.26-.65,1.5-1.27,2.83-1.81,4h1.27c.47-1.05,1-2.24,1.52-3.55.33-.8.67-1.66,1-2.55a14.63,14.63,0,0,0,4.39.34,4.43,4.43,0,0,0,3.11-2.08,2.13,2.13,0,0,0-1.18-2.94c-1.7-.57-4.3,1.36-5.25,2.66-.06.07-.58,1-.89,1.54.13-.37.27-.72.4-1.09.27-.74.52-1.49.79-2.3.12-.39.24-.78.36-1.19s.21-.82.32-1.24c.23-1,.42-2,.59-3a13.64,13.64,0,0,0,4.17,1,4.4,4.4,0,0,0,3.38-1.59,2.12,2.12,0,0,0-.71-3.08c-1.6-.82-4.46.7-5.6,1.83-.07.07-.8,1-1.18,1.48.09-.61.19-1.22.27-1.83.22-1.78.39-3.59.56-5.4.06-.55.12-1.1.17-1.65a15.2,15.2,0,0,0,4.31,1,4.47,4.47,0,0,0,3.39-1.59,2.12,2.12,0,0,0-.71-3.08c-1.6-.83-4.46.69-5.6,1.82-.09.09-1.13,1.39-1.38,1.73.13-1.21.27-2.42.46-3.6a37.33,37.33,0,0,1,1-4.75,15,15,0,0,0,4.34,1,4.4,4.4,0,0,0,3.38-1.59,2.12,2.12,0,0,0-.71-3.08c-1.6-.82-4.46.7-5.6,1.83-.09.09-1.21,1.49-1.39,1.76,0-.09,0-.19.07-.28a26.76,26.76,0,0,1,1.88-4.49c.41-.8.84-1.54,1.28-2.25a14.5,14.5,0,0,0,4.11,1.44,4.43,4.43,0,0,0,3.54-1.2,2.13,2.13,0,0,0-.37-3.15c-1.5-1-4.51.2-5.77,1.2l-1.15,1.15c.2-.32.41-.65.61-.95.75-1.13,1.51-2.12,2.19-3,.39-.5.75-.93,1.09-1.34a14.31,14.31,0,0,0,4.29-.61,4.44,4.44,0,0,0,2.58-2.7,2.12,2.12,0,0,0-1.77-2.62c-1.79-.19-3.91,2.26-4.57,3.72-.05.13-.71,2.21-.67,2.21h0c-.33.39-.69.8-1.07,1.26-.7.86-1.49,1.84-2.26,3a37.56,37.56,0,0,0-2.35,3.73,27.7,27.7,0,0,0-2,4.51s0,0,0,.05c0-.52,0-2,0-2.11-.21-1.59-1.54-4.54-3.31-4.87a2.13,2.13,0,0,0-2.45,2,4.43,4.43,0,0,0,1.7,3.33,14.91,14.91,0,0,0,4,1.84,37.78,37.78,0,0,0-1.18,4.88c-.17,1-.31,1.94-.45,2.92,0-.46,0-.87,0-.92-.21-1.6-1.54-4.55-3.31-4.88a2.13,2.13,0,0,0-2.45,2,4.44,4.44,0,0,0,1.71,3.33,14.47,14.47,0,0,0,3.91,1.81l-.15,1.12c-.21,1.81-.42,3.61-.68,5.37-.09.62-.2,1.22-.31,1.83,0-.4,0-.74,0-.8-.21-1.59-1.54-4.54-3.31-4.87a2.13,2.13,0,0,0-2.45,2,4.44,4.44,0,0,0,1.71,3.33,13.91,13.91,0,0,0,3.79,1.77c-.13.62-.26,1.24-.41,1.83-.12.41-.2.8-.34,1.2s-.25.79-.38,1.18c-.27.74-.54,1.51-.83,2.23-.19.5-.38,1-.57,1.45.09-.62.26-1.83.26-1.93a8.14,8.14,0,0,0-1.11-4,2.47,2.47,0,0,0,0-.47,2.13,2.13,0,0,0-2.61-1.8c-1.73.46-2.83,3.51-2.92,5.11,0,.1.06,1.13.11,1.78-.09-.38-.17-.75-.26-1.14-.18-.76-.39-1.53-.6-2.34l-.36-1.19c-.12-.4-.28-.81-.42-1.22-.35-.94-.74-1.87-1.16-2.8a14.18,14.18,0,0,0,4-1.51,4.42,4.42,0,0,0,1.95-3.19,2.12,2.12,0,0,0-2.3-2.17c-1.79.19-3.34,3-3.66,4.61,0,.1-.13,1.25-.17,1.88-.26-.55-.51-1.11-.79-1.67-.79-1.61-1.65-3.21-2.5-4.81l-.77-1.48a14.6,14.6,0,0,0,4.15-1.53,4.46,4.46,0,0,0,1.95-3.2,2.12,2.12,0,0,0-2.3-2.17c-1.78.19-3.33,3-3.66,4.61,0,.12-.17,1.78-.19,2.2-.56-1.08-1.11-2.17-1.61-3.26a37.76,37.76,0,0,1-1.76-4.53,14.71,14.71,0,0,0,4.18-1.54,4.44,4.44,0,0,0,1.95-3.19,2.13,2.13,0,0,0-2.29-2.18c-1.79.2-3.34,3-3.66,4.61,0,.13-.19,1.91-.2,2.24,0-.09-.06-.18-.09-.27a27.47,27.47,0,0,1-.91-4.78c-.1-.9-.14-1.75-.17-2.59a14.24,14.24,0,0,0,4.22-1.06,4.47,4.47,0,0,0,2.29-3,2.14,2.14,0,0,0-2.05-2.42c-1.79,0-3.65,2.66-4.14,4.19,0,.08-.21.95-.33,1.59,0-.38,0-.77,0-1.13,0-1.36.09-2.6.18-3.7.05-.63.11-1.19.17-1.72a14.5,14.5,0,0,0,3.24-2.87,4.48,4.48,0,0,0,.67-3.68A2.13,2.13,0,0,0,371.4,355c-1.6.83-2,4-1.75,5.62,0,.14.62,2.24.65,2.22l0,0c-.07.51-.14,1-.2,1.65-.11,1.1-.22,2.34-.25,3.71a36.8,36.8,0,0,0,.1,4.4,27.09,27.09,0,0,0,.82,4.87s0,0,0,.05c-.28-.44-1.11-1.66-1.18-1.74-1.05-1.22-3.8-2.94-5.45-2.24a2.13,2.13,0,0,0-.94,3A4.43,4.43,0,0,0,366.5,378.34Z" style="fill: rgb(38, 50, 56); transform-origin: 385.718px 382.622px;" id="elep1dhuw9m49" class="animable"></path><path d="M397.31,369.9s.58-2.09.59-2.23c.23-1.59-.28-4.79-1.9-5.57a2.12,2.12,0,0,0-2.89,1.28,4.4,4.4,0,0,0,.77,3.66A15.13,15.13,0,0,0,397.31,369.9Z" style="fill: rgb(38, 50, 56); transform-origin: 395.472px 365.906px;" id="elwdrgo7pdiom" class="animable"></path><polygon points="390.82 408.19 377.44 408.19 378.77 439.15 389.48 439.15 390.82 408.19" style="fill: rgb(38, 50, 56); transform-origin: 384.13px 423.67px;" id="elbs8tpc7beil" class="animable"></polygon></g><g id="freepik--Table--inject-12" class="animable" style="transform-origin: 321.28px 456.835px;"><rect x="234.66" y="440.07" width="173.22" height="33.56" style="fill: rgb(255, 255, 255); transform-origin: 321.27px 456.85px;" id="eljg316kyao8" class="animable"></rect><path d="M407.88,474.13H234.66a.5.5,0,0,1-.5-.5V440.07a.5.5,0,0,1,.5-.5H407.88a.5.5,0,0,1,.5.5v33.56A.5.5,0,0,1,407.88,474.13Zm-172.72-1H407.38V440.57H235.16Z" style="fill: rgb(38, 50, 56); transform-origin: 321.27px 456.85px;" id="elbrodlx5ryv" class="animable"></path><rect x="234.66" y="440.07" width="173.22" height="11.2" style="fill: rgb(38, 50, 56); transform-origin: 321.27px 445.67px;" id="elqsf7ek4eyx9" class="animable"></rect><path d="M407.88,451.77H234.66a.5.5,0,0,1-.5-.5v-11.2a.5.5,0,0,1,.5-.5H407.88a.5.5,0,0,1,.5.5v11.2A.5.5,0,0,1,407.88,451.77Zm-172.72-1H407.38v-10.2H235.16Z" style="fill: rgb(38, 50, 56); transform-origin: 321.27px 445.67px;" id="el9f8u7ybqv5o" class="animable"></path><rect x="229.56" y="440.07" width="183.42" height="5.97" style="fill: rgb(255, 255, 255); transform-origin: 321.27px 443.055px;" id="elh1aqdn3cxsi" class="animable"></rect><path d="M413,446.54H229.56a.5.5,0,0,1-.5-.5v-6a.5.5,0,0,1,.5-.5H413a.5.5,0,0,1,.5.5v6A.5.5,0,0,1,413,446.54Zm-182.92-1H412.48v-5H230.06Z" style="fill: rgb(38, 50, 56); transform-origin: 321.28px 443.04px;" id="eljk7lwjtvxsq" class="animable"></path></g><g id="freepik--Device--inject-12" class="animable" style="transform-origin: 299.19px 379.534px;"><path d="M349.36,428.72l-21.63-53.84A1.5,1.5,0,1,0,325,376l21.62,53.84A5.59,5.59,0,0,1,347,432a5.78,5.78,0,0,1-5.76,5.77h-17.3v3h17.3A8.77,8.77,0,0,0,350,432,8.68,8.68,0,0,0,349.36,428.72Z" style="fill: rgb(38, 50, 56); transform-origin: 336.97px 407.23px;" id="elh7ebapqb8cg" class="animable"></path><g id="el5h720k34q93"><rect x="322.53" y="318.83" width="5.72" height="102.37" style="fill: rgb(255, 255, 255); transform-origin: 325.39px 370.015px; transform: rotate(5.71059deg);" class="animable"></rect></g><path d="M323.24,421.73h-.05l-5.7-.56a.5.5,0,0,1-.34-.18.54.54,0,0,1-.11-.37l10-101.87a.51.51,0,0,1,.54-.45l5.7.56a.46.46,0,0,1,.34.18.52.52,0,0,1,.11.36l-10,101.88A.49.49,0,0,1,323.24,421.73Zm-5.16-1.51,4.71.46L332.7,319.8l-4.71-.46Z" style="fill: rgb(38, 50, 56); transform-origin: 325.385px 370.014px;" id="el9ioebqkcq2t" class="animable"></path><polygon points="304.75 434.55 248.88 437.01 248.88 439.82 304.75 439.82 304.75 434.55" style="fill: rgb(255, 255, 255); transform-origin: 276.815px 437.185px;" id="elrur3a25e5oq" class="animable"></polygon><path d="M304.75,440.32H248.88a.5.5,0,0,1-.5-.5V437a.5.5,0,0,1,.48-.5l55.87-2.46a.48.48,0,0,1,.37.14.48.48,0,0,1,.15.36v5.27A.5.5,0,0,1,304.75,440.32Zm-55.37-1h54.87v-4.25l-54.87,2.42Z" style="fill: rgb(38, 50, 56); transform-origin: 276.815px 437.18px;" id="elfvpgh001jyk" class="animable"></path></g><g id="freepik--Character--inject-12" class="animable" style="transform-origin: 202.518px 370.511px;"><path d="M147.4,430.22l-5.24,43.29h88.5L204.1,460.74s2.66-3.72,2.92-6.12-7-15.48-7.66-16.66l-.59-3.94s-1.27-18.63-.54-22.25,2.53-12.12-1.09-21.71-13-26.05-13-26.05l-28-8.14s-12.84,17.73-10.49,36.54A284,284,0,0,1,147.4,430.22Z" style="fill: rgb(178, 178, 178); transform-origin: 186.41px 414.69px;" id="ely00amfnc61" class="animable"></path><path d="M230.66,474h-88.5a.49.49,0,0,1-.49-.56l5.23-43.27a286.22,286.22,0,0,0-1.81-37.7c-2.35-18.79,10.45-36.72,10.58-36.9a.53.53,0,0,1,.55-.19l28,8.14a.49.49,0,0,1,.29.24c.09.16,9.47,16.6,13.06,26.12s1.88,18.11,1.15,21.77l0,.21c-.71,3.51.53,21.93.55,22.11l.57,3.81c1.93,3.49,7.94,14.6,7.68,16.89-.22,2-1.94,4.75-2.68,5.87l26,12.51a.5.5,0,0,1-.22.95Zm-87.93-1h85.74l-24.59-11.82a.51.51,0,0,1-.27-.32.57.57,0,0,1,.08-.42s2.59-3.64,2.84-5.88c.16-1.49-3.83-9.53-7.61-16.37a.84.84,0,0,1,0-.17l-.6-3.94c-.05-.8-1.26-18.78-.53-22.42l0-.2c.71-3.58,2.39-12-1.11-21.23-3.36-8.91-11.87-24-12.89-25.8l-27.5-8c-1.61,2.35-12.34,18.78-10.2,35.89a288.14,288.14,0,0,1,1.82,37.88s0,0,0,0Zm4.67-42.79h0Z" style="fill: rgb(38, 50, 56); transform-origin: 186.394px 414.682px;" id="el3k3vksqhcj3" class="animable"></path><polygon points="230.66 473.51 204.1 460.74 182.06 473.51 230.66 473.51" style="fill: rgb(38, 50, 56); transform-origin: 206.36px 467.125px;" id="elhdjghguvqsg" class="animable"></polygon><path d="M230.66,474h-48.6a.5.5,0,0,1-.25-.93l22-12.77a.52.52,0,0,1,.47,0l26.56,12.77a.5.5,0,0,1-.22.95Zm-46.74-1h44.55l-24.35-11.7Z" style="fill: rgb(38, 50, 56); transform-origin: 206.344px 467.132px;" id="elglmj6l7ol4" class="animable"></path><line x1="204.1" y1="460.74" x2="168.45" y2="471.12" style="fill: rgb(255, 255, 255); transform-origin: 186.275px 465.93px;" id="elngxie5uaxgg" class="animable"></line><path d="M168.45,471.62a.5.5,0,0,1-.14-1L204,460.26a.51.51,0,0,1,.62.34.5.5,0,0,1-.34.62L168.59,471.6Z" style="fill: rgb(38, 50, 56); transform-origin: 186.259px 465.933px;" id="elr4ip0o0y9fs" class="animable"></path><line x1="174.04" y1="466.6" x2="166.59" y2="472.72" style="fill: rgb(255, 255, 255); transform-origin: 170.315px 469.66px;" id="elyfxvrsjrquj" class="animable"></line><path d="M166.59,473.22a.51.51,0,0,1-.39-.19.49.49,0,0,1,.07-.7l7.45-6.12a.5.5,0,0,1,.7.07.49.49,0,0,1-.07.7l-7.45,6.12A.47.47,0,0,1,166.59,473.22Z" style="fill: rgb(38, 50, 56); transform-origin: 170.31px 469.659px;" id="elju08mmbrdf" class="animable"></path><path d="M204.24,299.8a41.32,41.32,0,0,1,2.2,10.41c.6,6.43-.67,9.94.94,11.92s3.2,2.51,2.26,4.6-4.91,3.49-4.91,3.49-3.79,8.52-6.07,11.2-10.91,0-10.91,0l-2.94,9.15-20.09-9.72,2.6-9.36-4-12.24S172.5,292,204.24,299.8Z" style="fill: rgb(255, 255, 255); transform-origin: 186.62px 324.483px;" id="ele9ox3moq2g" class="animable"></path><path d="M184.81,351a.54.54,0,0,1-.22,0l-20.09-9.72a.5.5,0,0,1-.27-.58l2.57-9.22-4-12.09a.58.58,0,0,1,0-.32c.09-.28,9.7-27.59,41.52-19.73a.51.51,0,0,1,.34.3,41.13,41.13,0,0,1,2.23,10.55,47.49,47.49,0,0,1,.13,6.59c-.07,2.42-.12,4,.71,5.06a16.63,16.63,0,0,0,1.17,1.26c1.07,1.07,2,2,1.15,3.86s-4.13,3.35-5,3.68c-.59,1.31-3.93,8.61-6.06,11.12s-9,.84-11,.26l-2.8,8.68a.48.48,0,0,1-.28.31A.43.43,0,0,1,184.81,351Zm-19.5-10.48,19.2,9.28,2.77-8.61a.49.49,0,0,1,.62-.32c2.32.73,8.69,2.18,10.38.19,2.2-2.59,5.95-11,6-11.07a.51.51,0,0,1,.29-.27c1.05-.37,3.92-1.68,4.62-3.23.56-1.23.09-1.7-1-2.73-.37-.38-.8-.81-1.23-1.34-1.07-1.32-1-3.17-.94-5.73a48.6,48.6,0,0,0-.12-6.46,42.57,42.57,0,0,0-2.08-10c-29.82-7.21-39.16,16.6-40,19l4,12.08a.48.48,0,0,1,0,.29Z" style="fill: rgb(38, 50, 56); transform-origin: 186.58px 324.465px;" id="el31agy9og1wf" class="animable"></path><polygon points="187.75 341.38 183.41 339.05 185.68 346.42 187.75 341.38" style="fill: rgb(38, 50, 56); transform-origin: 185.58px 342.735px;" id="el459soigrvpx" class="animable"></polygon><path d="M185.68,346.92h0a.5.5,0,0,1-.46-.36l-2.27-7.36a.52.52,0,0,1,.16-.54.5.5,0,0,1,.56-.05l4.34,2.33a.5.5,0,0,1,.23.63l-2.08,5A.51.51,0,0,1,185.68,346.92Zm-1.43-6.86,1.5,4.88,1.37-3.33Z" style="fill: rgb(38, 50, 56); transform-origin: 185.603px 342.733px;" id="el15146d9zoc6i" class="animable"></path><path d="M200.22,333c-3.08,0-5.37-3-5.46-3.09a.5.5,0,1,1,.79-.61s2.13,2.79,4.75,2.7h0a.5.5,0,0,1,.5.49.49.49,0,0,1-.49.51Z" style="fill: rgb(38, 50, 56); transform-origin: 197.718px 331.04px;" id="elxpmckvocgee" class="animable"></path><path d="M204,317.78c-.15,1.39-.79,2.47-1.43,2.4s-1.06-1.25-.91-2.64.78-2.46,1.43-2.4S204.16,316.39,204,317.78Z" style="fill: rgb(38, 50, 56); transform-origin: 202.832px 317.66px;" id="elewhawemve7o" class="animable"></path><path d="M200.7,313.39a.52.52,0,0,1-.29-.09.51.51,0,0,1-.11-.7,4.16,4.16,0,0,1,2.88-1.71h0a3.13,3.13,0,0,1,2.46,1.45.5.5,0,1,1-.79.6,2.2,2.2,0,0,0-1.68-1.05h0a3.22,3.22,0,0,0-2.08,1.3A.51.51,0,0,1,200.7,313.39Z" style="fill: rgb(38, 50, 56); transform-origin: 202.995px 312.14px;" id="elc27aunzhcmk" class="animable"></path><path d="M176.1,281.8s-15.88-1.28-20.16,8.46-4.4,23.19-2.7,27.91,7,11.81,9.11,13.85,5.64,3.5,8.69,2.17,6.74-7.12,7.67-10.84.38-7.24,1.3-7.32a24.45,24.45,0,0,0,6.59-.41c4.45-.82,13.41-4.8,18.29-11.57s4-14.31,2.15-17.23S185.38,276.39,176.1,281.8Z" style="fill: rgb(38, 50, 56); transform-origin: 180.365px 307.296px;" id="eld7tj72oik5m" class="animable"></path><path d="M168.57,335.2a10,10,0,0,1-6.56-2.81c-2.24-2.12-7.55-9.35-9.24-14.05-1.78-5-1.61-18.44,2.72-28.28,4.19-9.54,18.71-8.89,20.49-8.77,9.39-5.28,29.33,1.92,31.48,5.26,2,3.15,2.74,11-2.16,17.8-4.8,6.64-13.77,10.87-18.61,11.76a20.69,20.69,0,0,1-5.85.43c-.3,0-.52,0-.71,0a8.66,8.66,0,0,0-.29,2.15,26.84,26.84,0,0,1-.65,4.8c-1,3.93-4.75,9.79-7.95,11.18A6.79,6.79,0,0,1,168.57,335.2Zm5.81-52.95c-4.14,0-14.7.75-18,8.21-4.16,9.47-4.37,22.85-2.69,27.54s6.81,11.6,9,13.66c2,1.92,5.32,3.3,8.14,2.08s6.48-6.9,7.38-10.51a26.11,26.11,0,0,0,.62-4.63c.13-1.86.21-3,1.12-3.07a5,5,0,0,1,.94,0,20.52,20.52,0,0,0,5.61-.42c4.68-.86,13.34-4.95,18-11.37s4-13.75,2.14-16.67-21.38-10-30.27-4.86a.6.6,0,0,1-.3.07S175.4,282.25,174.38,282.25Z" style="fill: rgb(38, 50, 56); transform-origin: 180.351px 307.307px;" id="ell6hj2ma821m" class="animable"></path><path d="M175.85,278.86s.19,3.48-2,5.61-13.24,6.63-13.24,6.63-3.63,8.72-5,11.31-2.88,3.16-4.6,2.25-9.65-5.18-9.12-6.76,2.27-2.68,2.32-4.85-1.52-4.71-.27-6.21a38,38,0,0,1,4-3.77s-2.5-7.53-.37-8.77,7.15-.53,8.45-.76,3.22-6.58,9.18-6.14a10.06,10.06,0,0,1,8.21,5,2.66,2.66,0,0,1,3.09,1.77A6.86,6.86,0,0,1,175.85,278.86Z" style="fill: rgb(255, 255, 255); transform-origin: 159.261px 286.222px;" id="elbaiabpt0368" class="animable"></path><path d="M152.46,305.56a3.56,3.56,0,0,1-1.69-.46c-6.68-3.5-9.83-6-9.37-7.36a7,7,0,0,1,1.07-1.84A5,5,0,0,0,143.7,293a10.24,10.24,0,0,0-.38-2.38c-.35-1.48-.72-3,.23-4.14a33.58,33.58,0,0,1,3.83-3.62c-.59-1.85-2.24-7.75,0-9,1.59-.92,4.5-.85,6.62-.8a14.87,14.87,0,0,0,2,0,5.83,5.83,0,0,0,1.1-1.3c1.4-1.93,3.75-5.16,8.21-4.85a10.55,10.55,0,0,1,8.44,5,3.05,3.05,0,0,1,3.3,2.17,7.2,7.2,0,0,1-.64,4.92,8.32,8.32,0,0,1-2.2,5.85c-2.12,2.05-11.66,6-13.19,6.66-.56,1.32-3.67,8.76-4.93,11.15a5.62,5.62,0,0,1-2.4,2.66A2.7,2.7,0,0,1,152.46,305.56ZM152.32,274a10.22,10.22,0,0,0-4.48.7c-1.22.71-.39,5.21.59,8.17a.5.5,0,0,1-.16.55,38.08,38.08,0,0,0-4,3.69c-.63.76-.35,1.93,0,3.27a10.89,10.89,0,0,1,.4,2.64,5.88,5.88,0,0,1-1.42,3.42,6,6,0,0,0-.93,1.58c-.11.67,3.19,3.17,8.88,6.16a2.14,2.14,0,0,0,2,.17,4.7,4.7,0,0,0,1.93-2.21c1.34-2.54,4.94-11.18,5-11.27a.5.5,0,0,1,.28-.27c.1,0,10.94-4.48,13.07-6.53a7.46,7.46,0,0,0,1.88-5.22.52.52,0,0,1,.07-.27,6.44,6.44,0,0,0,.62-4.27,2.13,2.13,0,0,0-2.52-1.43.5.5,0,0,1-.54-.27,9.47,9.47,0,0,0-7.8-4.75c-3.9-.29-6,2.56-7.32,4.44-.69,1-1.15,1.59-1.74,1.69a14,14,0,0,1-2.18,0C153.45,274.06,152.9,274,152.32,274Z" style="fill: rgb(38, 50, 56); transform-origin: 159.292px 286.226px;" id="el4adcf0tzhz5" class="animable"></path><path d="M160.48,275h-.11l-4.44-1a.5.5,0,1,1,.22-1l4.44,1a.5.5,0,0,1-.11,1Z" style="fill: rgb(38, 50, 56); transform-origin: 158.283px 273.996px;" id="el9cmwhaf3k7i" class="animable"></path><path d="M146.34,294a.52.52,0,0,1-.38-.17.51.51,0,0,1,0-.71c2.82-2.46,10.24-11.62,12.41-15.31s1.86-6,1.86-6a.5.5,0,0,1,.44-.55.5.5,0,0,1,.55.44c0,.11.27,2.78-2,6.66s-9.74,13.05-12.61,15.56A.52.52,0,0,1,146.34,294Z" style="fill: rgb(38, 50, 56); transform-origin: 153.523px 282.629px;" id="els449kb533ug" class="animable"></path><path d="M148,283.57a.5.5,0,0,1-.37-.84,9.75,9.75,0,0,1,9.12-2.71.5.5,0,0,1-.24,1,8.83,8.83,0,0,0-8.14,2.42A.54.54,0,0,1,148,283.57Z" style="fill: rgb(38, 50, 56); transform-origin: 152.32px 281.677px;" id="elauyyg7h96rs" class="animable"></path><path d="M149.76,299.58h-.08a.5.5,0,0,1-.42-.57c.41-2.7,3.14-5.05,6.3-7.76a61,61,0,0,0,5.3-4.95c4.65-5.09,11.27-12.92,11.33-13a.5.5,0,0,1,.77.65c-.07.08-6.69,7.92-11.36,13a60.45,60.45,0,0,1-5.39,5c-3,2.59-5.61,4.83-6,7.16A.5.5,0,0,1,149.76,299.58Z" style="fill: rgb(38, 50, 56); transform-origin: 161.166px 286.352px;" id="eliumyle2mqn" class="animable"></path><path d="M167.37,280.49a.52.52,0,0,1-.39-.19.5.5,0,0,1,.08-.7c.23-.19,5.75-4.6,9.15-1.08a.5.5,0,0,1-.72.69c-2.76-2.86-7.75,1.12-7.8,1.17A.56.56,0,0,1,167.37,280.49Z" style="fill: rgb(38, 50, 56); transform-origin: 171.598px 278.826px;" id="elw2bmccwbgw" class="animable"></path><path d="M185.38,320.4s-3.5-8.36-7.18-6.2-2.63,11.37-.89,13.91,5.05.34,5.05.34" style="fill: rgb(255, 255, 255); transform-origin: 180.551px 321.589px;" id="elug0ff0wsudg" class="animable"></path><path d="M179.62,329.84a3.17,3.17,0,0,1-2.73-1.44c-1.3-1.92-2.18-7-1.35-10.73a5.72,5.72,0,0,1,2.41-3.9,2.87,2.87,0,0,1,2.47-.26c3,1,5.32,6.47,5.42,6.7a.5.5,0,1,1-.92.38s-2.24-5.28-4.82-6.13a1.89,1.89,0,0,0-1.65.17,4.88,4.88,0,0,0-1.93,3.26c-.76,3.42,0,8.23,1.2,9.94,1.43,2.1,4.25.29,4.37.21a.5.5,0,0,1,.55.83A5.85,5.85,0,0,1,179.62,329.84Z" style="fill: rgb(38, 50, 56); transform-origin: 180.557px 321.592px;" id="elkppzs2u683" class="animable"></path><path d="M161.43,338.81S188,345.86,189.65,348s1.27,4,.36,5.25a34.73,34.73,0,0,0-2.35,5.6s1.27,4,.55,5.61A5.5,5.5,0,0,1,182.6,367c-2-.54-25.69-8.68-26.59-9.22s-1.27-4.7.54-6,.9.18,1.81-1.27S156.37,339.35,161.43,338.81Z" style="fill: rgb(178, 178, 178); transform-origin: 173.026px 352.944px;" id="elpk16708cay" class="animable"></path><path d="M183.51,367.64a3.9,3.9,0,0,1-1-.13c-2.08-.57-25.76-8.71-26.72-9.28-.67-.4-.95-1.69-1-2.75,0-.69,0-3,1.5-4.06a2.84,2.84,0,0,1,1.39-.66c.06-.1.15-.25.29-.46a10,10,0,0,0,0-2.88c-.23-3.46-.57-8.68,3.42-9.11a.55.55,0,0,1,.18,0c2.74.73,26.81,7.17,28.49,9.41,2,2.7,1.1,4.81.37,5.84a31.48,31.48,0,0,0-2.23,5.32c.25.85,1.19,4.19.47,5.81S185.53,367.64,183.51,367.64ZM157.7,351.75a2.58,2.58,0,0,0-.86.49c-.85.59-1.11,2-1.08,3.18a3.18,3.18,0,0,0,.5,1.95c.83.46,24.08,8.52,26.47,9.17a5.06,5.06,0,0,0,5-2.25c.53-1.19-.23-4.2-.56-5.25a.42.42,0,0,1,0-.31,33.89,33.89,0,0,1,2.42-5.74c.7-1,1.2-2.58-.36-4.66-1.1-1.47-17.63-6.3-27.85-9-2.71.37-2.71,4-2.44,8.05.12,1.9.17,2.91-.18,3.47-.51.82-.63,1-1.08.92Z" style="fill: rgb(38, 50, 56); transform-origin: 173.034px 352.971px;" id="elxt7ii2149mj" class="animable"></path><path d="M243,416.93s13.16,1.7,14,1.56,5.38,3.25,9.06,5.52,5.09,4.1,7.08,6.09,4.67,3,3.53,3.82-1.69.85-3.39.28-3.68-1.27-3.68-1.27a6.3,6.3,0,0,1-4.11.85,58.92,58.92,0,0,1-6.93-2.41,19.2,19.2,0,0,1-6.51-.43c-2.69-.84-8.21-5.94-8.21-5.94l-3.26.28-1-7.5Z" style="fill: rgb(255, 255, 255); transform-origin: 258.261px 425.759px;" id="el6zi0464aazc" class="animable"></path><path d="M275,435.09a6.19,6.19,0,0,1-1.92-.42c-1.36-.45-2.91-1-3.47-1.19a6.68,6.68,0,0,1-4.26.79,56.63,56.63,0,0,1-6.91-2.39,19.13,19.13,0,0,1-6.59-.46c-2.53-.8-7.27-5-8.23-5.9l-3,.26a.52.52,0,0,1-.54-.43l-1-7.5a.5.5,0,0,1,.38-.55l3.4-.85a.37.37,0,0,1,.18,0c5,.64,13.18,1.64,13.87,1.56s2,.74,5.51,3.05c1.29.86,2.63,1.76,3.89,2.53a28.06,28.06,0,0,1,6.1,5.06c.35.37.7.73,1.07,1.1a16.76,16.76,0,0,0,2.17,1.76c1.07.78,1.78,1.29,1.78,2a1,1,0,0,1-.47.84A3.09,3.09,0,0,1,275,435.09Zm-5.44-2.66.17,0s2,.7,3.66,1.27,2,.5,2.94-.21c.07,0,.08-.08.08-.08a7.7,7.7,0,0,0-1.38-1.13,17.67,17.67,0,0,1-2.29-1.86l-1.08-1.12a26.52,26.52,0,0,0-5.9-4.89c-1.28-.79-2.63-1.69-3.93-2.56-1.92-1.28-4.3-2.87-4.82-2.89-.84.14-11.62-1.24-14-1.55l-2.88.72.87,6.58,2.78-.24a.56.56,0,0,1,.39.13c.05.05,5.46,5,8,5.84a18.44,18.44,0,0,0,6.3.4.44.44,0,0,1,.25,0,57.26,57.26,0,0,0,6.84,2.38,5.87,5.87,0,0,0,3.74-.78A.43.43,0,0,1,269.59,432.43Z" style="fill: rgb(38, 50, 56); transform-origin: 258.253px 425.764px;" id="elvl58f97di7e" class="animable"></path><path d="M269.59,433.43a.48.48,0,0,1-.24-.06.5.5,0,0,1-.2-.68.86.86,0,0,0,.09-.77c-.39-1.06-2.83-2-4.79-2.72a16.19,16.19,0,0,1-3.37-1.53,24.57,24.57,0,0,0-2.14-1.49.51.51,0,0,1-.33-.47.5.5,0,0,1,.5-.5c.17,0,.31,0,2.56,1.65a16,16,0,0,0,3.14,1.41c2.37.89,4.82,1.82,5.37,3.3a1.86,1.86,0,0,1-.16,1.6A.51.51,0,0,1,269.59,433.43Z" style="fill: rgb(38, 50, 56); transform-origin: 264.451px 429.32px;" id="elmttq6ccc4v9" class="animable"></path><path d="M281.5,426.92s.24,2.28-.12,2.88-1.67.6-2.39-.84a12,12,0,0,1-.84-3.84Z" style="fill: rgb(255, 255, 255); transform-origin: 279.864px 427.649px;" id="elqt4k5eq3v9" class="animable"></path><path d="M280.61,430.68h-.06a2.43,2.43,0,0,1-2-1.49,12,12,0,0,1-.89-4l0-.88,4.36,2.34,0,.26c.06.57.23,2.5-.19,3.19A1.38,1.38,0,0,1,280.61,430.68ZM278.73,426a9.54,9.54,0,0,0,.7,2.74c.43.84,1,.93,1.15.94a.45.45,0,0,0,.38-.14,7,7,0,0,0,.07-2.3Z" style="fill: rgb(38, 50, 56); transform-origin: 279.883px 427.497px;" id="el19hyx8c0scu" class="animable"></path><path d="M279.14,426.64a8.24,8.24,0,0,1-1.37,2.53c-.59.38-1.77-.2-1.79-1.81a11.92,11.92,0,0,1,.94-3.81Z" style="fill: rgb(255, 255, 255); transform-origin: 277.56px 426.416px;" id="eldyaks7wjypu" class="animable"></path><path d="M277.37,429.78a1.54,1.54,0,0,1-.74-.19,2.45,2.45,0,0,1-1.15-2.23,12.31,12.31,0,0,1,1-4l.35-.81,2.89,4-.09.25c-.2.54-.9,2.34-1.57,2.78A1.21,1.21,0,0,1,277.37,429.78Zm-.31-5.18a9.41,9.41,0,0,0-.58,2.76,1.45,1.45,0,0,0,.62,1.35.46.46,0,0,0,.4,0,7,7,0,0,0,1.08-2Z" style="fill: rgb(38, 50, 56); transform-origin: 277.598px 426.165px;" id="elna8nfve536" class="animable"></path><path d="M281.38,424.64s2.4,2.16,2.16,4.32-1.92,1.68-2.39.24-1-3.12-1-3.12Z" style="fill: rgb(255, 255, 255); transform-origin: 281.853px 427.536px;" id="el8abl9gl0mjs" class="animable"></path><path d="M282.48,430.93a2.11,2.11,0,0,1-1.81-1.57c-.48-1.44-1-3.12-1-3.14l-.08-.26,1.7-2,.39.34c.1.1,2.58,2.36,2.32,4.74-.18,1.61-1.05,1.87-1.42,1.91Zm-1.74-4.73c.15.52.52,1.76.88,2.84.2.59.61.9.9.89s.46-.42.53-1c.15-1.39-1-2.85-1.63-3.51Z" style="fill: rgb(38, 50, 56); transform-origin: 281.805px 427.455px;" id="el6icspafpst4" class="animable"></path><path d="M239.94,408.45s13.75-2.53,17.55-2.17,14.47,4.88,15.73,5.6,8.69,6,8.87,7.42a21.8,21.8,0,0,1-.37,4.52s3.62.73,2.36,2.35-4,1.27-5.61.73-6.88-4-8.14-4.52-5.79.54-9.23-.55-8.86-6.15-8.86-6.15L241,418.94Z" style="fill: rgb(255, 255, 255); transform-origin: 262.143px 416.798px;" id="elz8r5rdmemj" class="animable"></path><path d="M281.12,427.86a8.92,8.92,0,0,1-2.81-.49,38.69,38.69,0,0,1-5.16-2.82c-1.3-.77-2.53-1.5-3-1.71a8.87,8.87,0,0,0-2.68-.07,19.1,19.1,0,0,1-6.5-.46c-3.15-1-7.79-5.11-8.84-6.07l-11.52,3.35L239.39,408l.46-.08c.56-.11,13.86-2.54,17.68-2.18s14.63,4.92,15.94,5.67c.53.3,8.88,5.9,9.11,7.79a18.74,18.74,0,0,1-.29,4.2c.77.21,2.13.7,2.47,1.62a1.41,1.41,0,0,1-.29,1.42A4.08,4.08,0,0,1,281.12,427.86ZM269,421.71a3.94,3.94,0,0,1,1.51.21c.55.23,1.75.95,3.13,1.77a40.43,40.43,0,0,0,5,2.73c1.69.57,4,.76,5.05-.55.22-.28.17-.41.15-.46-.18-.48-1.42-.94-2.2-1.1l-.48-.09.08-.48a21.27,21.27,0,0,0,.36-4.38c-.16-1.08-7-6.09-8.62-7-1.24-.71-11.79-5.19-15.53-5.54-3.3-.32-14.55,1.64-17,2.08l1,9.43,10.91-3.17.21.2c0,.05,5.38,5,8.67,6a18.4,18.4,0,0,0,6.15.41C268,421.74,268.56,421.71,269,421.71Z" style="fill: rgb(38, 50, 56); transform-origin: 262.115px 416.786px;" id="eluct9lj5f1y7" class="animable"></path><path d="M271.2,412.9a7.26,7.26,0,0,1,3.83,2.4c2,2.15,6.69,8.52,6.69,8.52-5.17-.82-9.8-5.77-9.8-5.77" style="fill: rgb(255, 255, 255); transform-origin: 276.46px 418.36px;" id="ellan3608mjjq" class="animable"></path><path d="M282.84,424.51l-1.19-.19c-5.29-.84-9.91-5.72-10.1-5.93l.73-.68s3.83,4,8.24,5.33c-1.41-1.91-4.36-5.83-5.85-7.4a7.07,7.07,0,0,0-3.54-2.25l.13-1A7.74,7.74,0,0,1,275.4,415c2,2.16,6.54,8.32,6.73,8.58Z" style="fill: rgb(38, 50, 56); transform-origin: 276.985px 418.45px;" id="eleqj04akt5tt" class="animable"></path><path d="M161.07,373.17s-5.24,10.13-2.35,35.46,13,40.16,18.81,40.34,49.2-12.3,53.55-14.84,13-5.06,13.56-5.24,2-5.43.73-12.48a81.56,81.56,0,0,0-2-9.23l-17,3.08-25.86,4.34a2.38,2.38,0,0,0-1.27-2.53,29.39,29.39,0,0,0-5.25-1.81s-4.7-32-14.47-40.34" style="fill: rgb(178, 178, 178); transform-origin: 201.865px 409.446px;" id="ela4g8vf6ei2v" class="animable"></path><path d="M177.66,449.47h-.14c-6-.19-16.33-14.82-19.3-40.78-2.87-25.19,2.19-35.33,2.41-35.74a.5.5,0,1,1,.89.45c-.06.1-5.14,10.34-2.3,35.17,3,26.28,13.37,39.74,18.33,39.9,5.63.14,49-12.26,53.27-14.77,1.81-1.05,5.58-2.8,13.28-5.17l.3-.09c.47-.7,1.62-5.56.47-11.95-.94-5.28-1.59-7.82-1.85-8.74l-16.56,3-25.87,4.34a.5.5,0,0,1-.45-.15.49.49,0,0,1-.12-.45,1.89,1.89,0,0,0-1-2,29.56,29.56,0,0,0-5.13-1.76.5.5,0,0,1-.37-.41c-.05-.32-4.79-31.93-14.3-40a.5.5,0,1,1,.65-.76c9.37,8,14,36.71,14.59,40.32a26.27,26.27,0,0,1,5,1.77A2.94,2.94,0,0,1,201,414l25.25-4.24,17-3.07a.51.51,0,0,1,.56.33,80.7,80.7,0,0,1,2,9.3c1.22,6.8,0,12.69-1.06,13l-.41.13c-7.61,2.34-11.3,4.05-13.06,5.08C226.82,437.2,184.12,449.47,177.66,449.47Z" style="fill: rgb(38, 50, 56); transform-origin: 201.83px 409.455px;" id="elugrtksayala" class="animable"></path><path d="M173.55,421.61a.51.51,0,0,1-.49-.41.5.5,0,0,1,.4-.58c5.62-1.06,20.11-10.68,20.26-10.78a.5.5,0,0,1,.55.83c-.6.4-14.8,9.84-20.62,10.93Z" style="fill: rgb(38, 50, 56); transform-origin: 183.754px 415.695px;" id="el78u3t1nmpmj" class="animable"></path><path d="M171.56,432.64a.48.48,0,0,1-.44-.27.5.5,0,0,1,.21-.67,33.6,33.6,0,0,0,4-2.45.5.5,0,0,1,.58.82,35.59,35.59,0,0,1-4.08,2.52A.46.46,0,0,1,171.56,432.64Z" style="fill: rgb(38, 50, 56); transform-origin: 173.593px 430.901px;" id="elniwmt1tjmx" class="animable"></path><path d="M177.82,428.51a.53.53,0,0,1-.4-.19.51.51,0,0,1,.09-.71,125.34,125.34,0,0,0,14.3-13.53.5.5,0,1,1,.75.67,126.63,126.63,0,0,1-14.44,13.65A.5.5,0,0,1,177.82,428.51Z" style="fill: rgb(38, 50, 56); transform-origin: 185.002px 421.211px;" id="elrqc0cu754p" class="animable"></path><path d="M191.82,430.83a.5.5,0,0,1-.4-.19.51.51,0,0,1,.1-.7,11.79,11.79,0,0,0,1.93-1.89.5.5,0,0,1,.78.64,12.92,12.92,0,0,1-2.1,2A.5.5,0,0,1,191.82,430.83Z" style="fill: rgb(38, 50, 56); transform-origin: 192.834px 429.348px;" id="elax0kx4mx906" class="animable"></path><path d="M195.33,426.79a.56.56,0,0,1-.27-.08.51.51,0,0,1-.16-.69,37.52,37.52,0,0,0,4-9.91.5.5,0,0,1,1,.23,38.42,38.42,0,0,1-4.16,10.21A.5.5,0,0,1,195.33,426.79Z" style="fill: rgb(38, 50, 56); transform-origin: 197.37px 421.252px;" id="el0yps21fp1q4" class="animable"></path><path d="M232.34,428.12h0a.5.5,0,0,1-.48-.53c.06-1,.08-2.06.08-3a.49.49,0,0,1,.49-.5.47.47,0,0,1,.51.49c0,1,0,2-.08,3.11A.49.49,0,0,1,232.34,428.12Z" style="fill: rgb(38, 50, 56); transform-origin: 232.4px 426.105px;" id="elrkm21iosd0i" class="animable"></path><path d="M232.21,421.37a.49.49,0,0,1-.49-.45c-.79-7.45-3.65-9.89-3.67-9.91a.5.5,0,0,1,.63-.78c.13.1,3.2,2.67,4,10.59a.5.5,0,0,1-.44.55Z" style="fill: rgb(38, 50, 56); transform-origin: 230.273px 415.744px;" id="elry6ccxvxx8" class="animable"></path><path d="M144.29,473.63H128s-10.56-42.1-6.31-74.57a6.27,6.27,0,0,1,6.23-5.44h0a6.25,6.25,0,0,1,6.26,6.3C134.1,411.49,135.16,438.22,144.29,473.63Z" style="fill: rgb(38, 50, 56); transform-origin: 132.486px 433.625px;" id="el73smjgwpij9" class="animable"></path><path d="M144.29,474.13H128a.5.5,0,0,1-.48-.38c-.11-.42-10.54-42.57-6.32-74.76a6.77,6.77,0,0,1,11.52-3.87,6.69,6.69,0,0,1,2,4.8c-.07,12.55,1.14,38.8,10.11,73.59a.48.48,0,0,1-.09.43A.49.49,0,0,1,144.29,474.13Zm-15.91-1h15.26c-8.85-34.59-10-60.69-10-73.21a5.75,5.75,0,0,0-5.76-5.8,5.79,5.79,0,0,0-5.73,5C118.19,429.5,127.35,468.85,128.38,473.13Z" style="fill: rgb(38, 50, 56); transform-origin: 132.521px 433.624px;" id="elzrwcrktsd0c" class="animable"></path></g><g id="freepik--Line--inject-12" class="animable" style="transform-origin: 248.74px 473.63px;"><path d="M484.48,474.13H13a.5.5,0,0,1-.5-.5.5.5,0,0,1,.5-.5H484.48a.51.51,0,0,1,.5.5A.5.5,0,0,1,484.48,474.13Z" style="fill: rgb(38, 50, 56); transform-origin: 248.74px 473.63px;" id="ely969tcqhqzc" class="animable"></path></g><defs>     <filter id="active" height="200%">         <feMorphology in="SourceAlpha" result="DILATED" operator="dilate" radius="2"></feMorphology>                <feFlood flood-color="#32DFEC" flood-opacity="1" result="PINK"></feFlood>        <feComposite in="PINK" in2="DILATED" operator="in" result="OUTLINE"></feComposite>        <feMerge>            <feMergeNode in="OUTLINE"></feMergeNode>            <feMergeNode in="SourceGraphic"></feMergeNode>        </feMerge>    </filter>    <filter id="hover" height="200%">        <feMorphology in="SourceAlpha" result="DILATED" operator="dilate" radius="2"></feMorphology>                <feFlood flood-color="#ff0000" flood-opacity="0.5" result="PINK"></feFlood>        <feComposite in="PINK" in2="DILATED" operator="in" result="OUTLINE"></feComposite>        <feMerge>            <feMergeNode in="OUTLINE"></feMergeNode>            <feMergeNode in="SourceGraphic"></feMergeNode>        </feMerge>            <feColorMatrix type="matrix" values="0   0   0   0   0                0   1   0   0   0                0   0   0   0   0                0   0   0   1   0 "></feColorMatrix>    </filter></defs></svg>